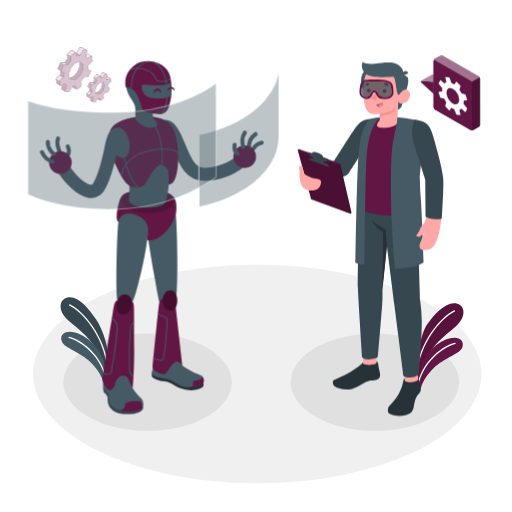
t = 0.00 s
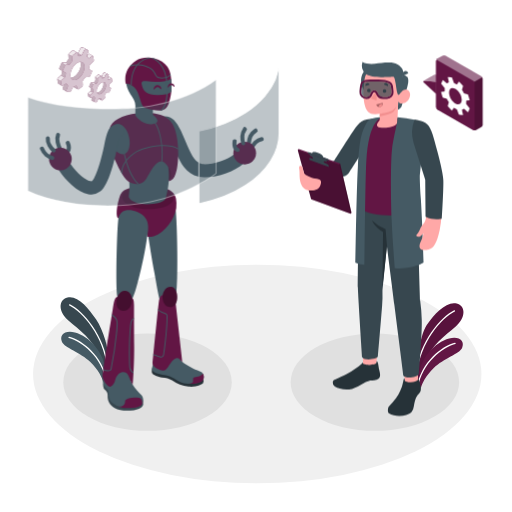
t = 0.26 s
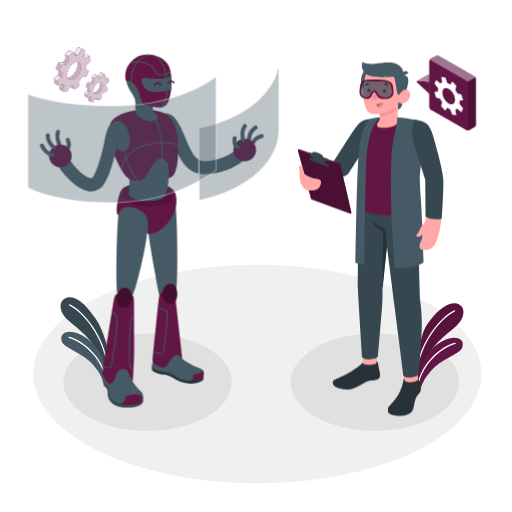
t = 0.49 s
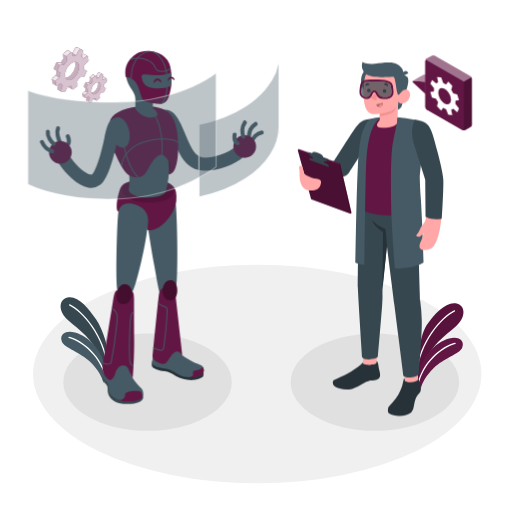
t = 0.75 s
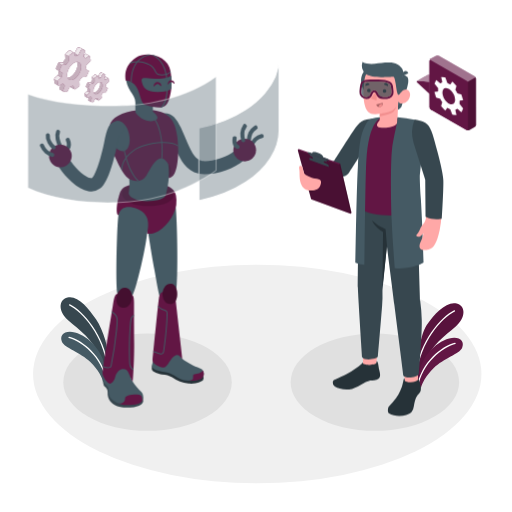
t = 1.01 s
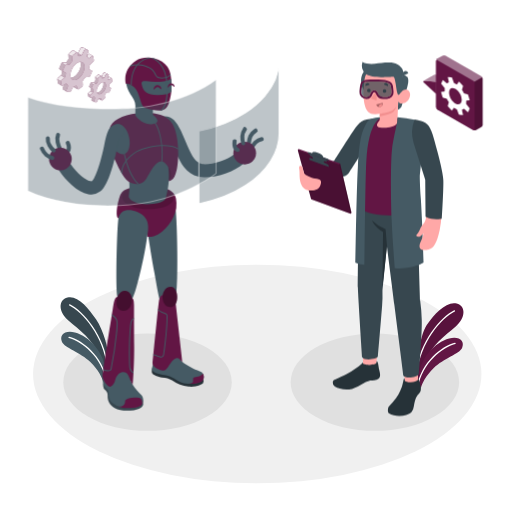
t = 1.24 s

The animated SVG that drew these frames (rendered in a browser with its animation timeline set to each time). Animation: 2 CSS @keyframes rules; one cycle of 1.50 s, repeats indefinitely.

<svg class="animated" id="freepik_stories-robotics" xmlns="http://www.w3.org/2000/svg" viewBox="0 0 500 500" version="1.1" xmlns:xlink="http://www.w3.org/1999/xlink" xmlns:svgjs="http://svgjs.com/svgjs"><style>svg#freepik_stories-robotics:not(.animated) .animable {opacity: 0;}svg#freepik_stories-robotics.animated #freepik--Gears--inject-140 {animation: 1.5s Infinite  linear shake;animation-delay: 0s;}svg#freepik_stories-robotics.animated #freepik--Robot--inject-140 {animation: 1.5s Infinite  linear floating;animation-delay: 0s;}svg#freepik_stories-robotics.animated #freepik--speech-bubble--inject-140 {animation: 1.5s Infinite  linear shake;animation-delay: 0s;}            @keyframes shake {                10%, 90% {                    transform: translate3d(-1px, 0, 0);                  }                  20%, 80% {                    transform: translate3d(2px, 0, 0);                  }                  30%, 50%, 70% {                    transform: translate3d(-4px, 0, 0);                  }                  40%, 60% {                    transform: translate3d(4px, 0, 0);                  }            }                    @keyframes floating {                0% {                    opacity: 1;                    transform: translateY(0px);                }                50% {                    transform: translateY(-10px);                }                100% {                    opacity: 1;                    transform: translateY(0px);                }            }        </style><g id="freepik--Floor--inject-140" class="animable" style="transform-origin: 251.22px 365.22px;"><ellipse id="freepik--floor--inject-140" cx="251.22" cy="365.22" rx="218.93" ry="106.7" style="fill: rgb(240, 240, 240); transform-origin: 251.22px 365.22px;" class="animable"></ellipse></g><g id="freepik--Shadows--inject-140" class="animable" style="transform-origin: 255.085px 373.24px;"><ellipse id="freepik--Shadow--inject-140" cx="144.07" cy="373.24" rx="82.26" ry="47.49" style="fill: rgb(224, 224, 224); transform-origin: 144.07px 373.24px;" class="animable"></ellipse><ellipse id="freepik--shadow--inject-140" cx="366.1" cy="373.24" rx="82.26" ry="47.49" style="fill: rgb(224, 224, 224); transform-origin: 366.1px 373.24px;" class="animable"></ellipse></g><g id="freepik--Plants--inject-140" class="animable" style="transform-origin: 255.908px 334.915px;"><g id="freepik--plants--inject-140" class="animable" style="transform-origin: 429.495px 337.867px;"><path d="M407.23,367.36c-.71-8.14,2-38.56,9.52-49.87s19.42-23.5,29.14-21.1c9.05,2.23,9.11,13.84-.88,22.42S419.83,338.39,416.3,352l-8.8,23Z" style="fill: #621644; transform-origin: 429.857px 335.542px;" id="el8gc0noi28l8" class="animable"></path><g id="elw2fq999xy0h"><path d="M407.23,367.36c-.71-8.14,2-38.56,9.52-49.87s19.42-23.5,29.14-21.1c9.05,2.23,9.11,13.84-.88,22.42S419.83,338.39,416.3,352l-8.8,23Z" style="opacity: 0.1; transform-origin: 429.857px 335.542px;" class="animable" id="ele5ldkxwtrc"></path></g><path d="M407.09,363.69a.61.61,0,0,0,.5-.53c3-28.27,23.5-52.83,36.52-59a.59.59,0,1,0-.51-1.07c-13.26,6.29-34.15,31.26-37.2,60a.59.59,0,0,0,.53.65Z" style="fill: rgb(255, 255, 255); transform-origin: 425.424px 333.385px;" id="ellm9u2po17d9" class="animable"></path><path d="M410.92,379.65c.9-4.69,4.68-12.66,12.62-20.31,9.73-9.36,25.26-13.92,27.71-19.55,2.94-6.76-2.59-11.81-12.66-9.23-13.54,3.46-29.32,19.21-30.35,40.57Z" style="fill: #621644; transform-origin: 430.139px 354.762px;" id="el52n51l8frwe" class="animable"></path><path d="M408.51,375a.58.58,0,0,0,.47-.43c6.44-24.56,27.26-36.8,35.58-38.63a.6.6,0,0,0,.45-.71.58.58,0,0,0-.71-.45c-9.2,2-29.91,14.42-36.47,39.48a.59.59,0,0,0,.42.73A.57.57,0,0,0,408.51,375Z" style="fill: rgb(255, 255, 255); transform-origin: 426.416px 354.887px;" id="ellv49l0ltzfl" class="animable"></path></g><g id="freepik--plants--inject-140" class="animable" style="transform-origin: 82.356px 331.975px;"><path d="M105.42,349c.71-8.14-4.13-25.85-11.65-37.16s-18.12-23.76-27.84-21.36c-9.05,2.23-9.12,13.84.88,22.42s25.17,19.58,28.7,33.2l8.81,23Z" style="fill: rgb(55, 71, 79); transform-origin: 82.356px 329.64px;" id="elmll3gssj3o" class="animable"></path><path d="M104.72,357.81a.61.61,0,0,1-.49-.53c-3-28.27-23.51-52.83-36.53-59a.59.59,0,0,1-.28-.79.58.58,0,0,1,.79-.28c13.27,6.29,34.15,31.26,37.21,60a.6.6,0,0,1-.53.65Z" style="fill: rgb(255, 255, 255); transform-origin: 86.3919px 327.504px;" id="elrgje63dy3l" class="animable"></path><path d="M100.9,373.77c-.91-4.69-4.68-12.66-12.63-20.31C78.54,344.1,63,339.54,60.56,333.91c-2.93-6.76,2.6-11.81,12.67-9.23,13.53,3.46,29.31,19.21,30.35,40.57Z" style="fill: rgb(69, 90, 100); transform-origin: 81.6786px 348.882px;" id="el1t8e1fkc2af" class="animable"></path><path d="M103.31,369.14a.58.58,0,0,1-.48-.43c-6.43-24.56-27.25-36.79-35.57-38.63a.6.6,0,0,1-.46-.71.58.58,0,0,1,.71-.45c9.2,2,29.91,14.42,36.48,39.48a.6.6,0,0,1-.43.73A.53.53,0,0,1,103.31,369.14Z" style="fill: rgb(255, 255, 255); transform-origin: 85.398px 349.027px;" id="el8synaunrllc" class="animable"></path></g></g><g id="freepik--Gears--inject-140" class="animable" style="transform-origin: 81.5354px 73.2424px;"><g id="freepik--gears--inject-140" class="animable" style="transform-origin: 81.5354px 73.2424px;"><path d="M105.33,75.13h0a.41.41,0,0,0-.42,0l-.88.58-.19.52a1,1,0,0,0,.23,1,3.72,3.72,0,0,1,.4.49.59.59,0,0,0,.82.18l2-1.34a.39.39,0,0,1,.42,0Zm-3.14,7.5a2.49,2.49,0,0,0-2.71-2.37,4,4,0,0,1,.28,1c.45,2.62-1.21,6.34-3.71,8.3a4.94,4.94,0,0,1-2.61,1.17c.81,1.76,2.89,1.93,5,.23C101,89,102.64,85.25,102.19,82.63Zm0-11.21h0a.44.44,0,0,0-.16-.06L100.53,71a.84.84,0,0,0-.87.4l-1.45,2.76a1.11,1.11,0,0,1-.32.37h0a1.38,1.38,0,0,1-.25.17l.45,1.5a.52.52,0,0,0,.73.33,7.5,7.5,0,0,1,1-.31,1.64,1.64,0,0,0,.54-.28,1.18,1.18,0,0,0,.33-.38l1.45-2.76a.84.84,0,0,1,.87-.4l1.54.35.15,0ZM97.9,98.12a.45.45,0,0,1-.15-.24l-.52-1.73a.52.52,0,0,0-.72-.33,6.18,6.18,0,0,1-1,.31,1.3,1.3,0,0,0-.3.13l.07.22a.44.44,0,0,0,.2.27h0ZM95,72.81a.47.47,0,0,0-.17,0,.42.42,0,0,0-.28.11l-2.31,1.81a.76.76,0,0,0-.09.09l-.06.06a1.46,1.46,0,0,0-.2.37l0,.09h0a1,1,0,0,0-.06.37l.14,2.19a1.74,1.74,0,0,1-.36,1.06c-.38.46-.73.93-1.07,1.42a1.13,1.13,0,0,1-.51.39.76.76,0,0,1-.2.06l-.1,0h-.13L88,80.74h-.16l-.11,0h0l-.12,0a1.07,1.07,0,0,0-.21.13.9.9,0,0,0-.24.31L85.8,84.39a.59.59,0,0,0,.23.75l1.65,1a.71.71,0,0,1,0,.43A13.24,13.24,0,0,0,87.46,88a1.86,1.86,0,0,1-.5,1l0,0-2,1.85-.09.11v0a.42.42,0,0,0-.09.14,1.23,1.23,0,0,0-.15.74L85,94.13a.42.42,0,0,0,.18.3l2.41,1.39a.44.44,0,0,1-.17-.29L87,93.3a1.21,1.21,0,0,1,.34-1l2-1.85,0,0a1.86,1.86,0,0,0,.5-1c.06-.49.15-1,.26-1.49a.73.73,0,0,0-.41-.83l-1.2-.51a.61.61,0,0,1-.31-.79l1.39-3.12a1,1,0,0,1,.24-.31,1,1,0,0,1,.62-.22l1.48.08a1.11,1.11,0,0,0,.43-.09,1.25,1.25,0,0,0,.51-.39c.33-.49.69-1,1.07-1.42a1.73,1.73,0,0,0,.35-1.06l-.13-2.19a1,1,0,0,1,0-.38,1.28,1.28,0,0,1,.39-.6l2.3-1.81a.41.41,0,0,1,.46-.07ZM91.49,96.09a1,1,0,0,0-.24-1,3.88,3.88,0,0,1-.4-.49.6.6,0,0,0-.82-.18l-1.16.76L88,97.51a.5.5,0,0,0,.21.62h0l2.44,1.4a.52.52,0,0,1-.21-.63Z" style="fill: #621644; transform-origin: 96.1662px 85.2585px;" id="elql9x6sx3og" class="animable"></path><g id="elfzv0jj05dhe"><path d="M105.33,75.13h0a.41.41,0,0,0-.42,0l-.88.58-.19.52a1,1,0,0,0,.23,1,3.72,3.72,0,0,1,.4.49.59.59,0,0,0,.82.18l2-1.34a.39.39,0,0,1,.42,0Zm-3.14,7.5a2.49,2.49,0,0,0-2.71-2.37,4,4,0,0,1,.28,1c.45,2.62-1.21,6.34-3.71,8.3a4.94,4.94,0,0,1-2.61,1.17c.81,1.76,2.89,1.93,5,.23C101,89,102.64,85.25,102.19,82.63Zm0-11.21h0a.44.44,0,0,0-.16-.06L100.53,71a.84.84,0,0,0-.87.4l-1.45,2.76a1.11,1.11,0,0,1-.32.37h0a1.38,1.38,0,0,1-.25.17l.45,1.5a.52.52,0,0,0,.73.33,7.5,7.5,0,0,1,1-.31,1.64,1.64,0,0,0,.54-.28,1.18,1.18,0,0,0,.33-.38l1.45-2.76a.84.84,0,0,1,.87-.4l1.54.35.15,0ZM97.9,98.12a.45.45,0,0,1-.15-.24l-.52-1.73a.52.52,0,0,0-.72-.33,6.18,6.18,0,0,1-1,.31,1.3,1.3,0,0,0-.3.13l.07.22a.44.44,0,0,0,.2.27h0ZM95,72.81a.47.47,0,0,0-.17,0,.42.42,0,0,0-.28.11l-2.31,1.81a.76.76,0,0,0-.09.09l-.06.06a1.46,1.46,0,0,0-.2.37l0,.09h0a1,1,0,0,0-.06.37l.14,2.19a1.74,1.74,0,0,1-.36,1.06c-.38.46-.73.93-1.07,1.42a1.13,1.13,0,0,1-.51.39.76.76,0,0,1-.2.06l-.1,0h-.13L88,80.74h-.16l-.11,0h0l-.12,0a1.07,1.07,0,0,0-.21.13.9.9,0,0,0-.24.31L85.8,84.39a.59.59,0,0,0,.23.75l1.65,1a.71.71,0,0,1,0,.43A13.24,13.24,0,0,0,87.46,88a1.86,1.86,0,0,1-.5,1l0,0-2,1.85-.09.11v0a.42.42,0,0,0-.09.14,1.23,1.23,0,0,0-.15.74L85,94.13a.42.42,0,0,0,.18.3l2.41,1.39a.44.44,0,0,1-.17-.29L87,93.3a1.21,1.21,0,0,1,.34-1l2-1.85,0,0a1.86,1.86,0,0,0,.5-1c.06-.49.15-1,.26-1.49a.73.73,0,0,0-.41-.83l-1.2-.51a.61.61,0,0,1-.31-.79l1.39-3.12a1,1,0,0,1,.24-.31,1,1,0,0,1,.62-.22l1.48.08a1.11,1.11,0,0,0,.43-.09,1.25,1.25,0,0,0,.51-.39c.33-.49.69-1,1.07-1.42a1.73,1.73,0,0,0,.35-1.06l-.13-2.19a1,1,0,0,1,0-.38,1.28,1.28,0,0,1,.39-.6l2.3-1.81a.41.41,0,0,1,.46-.07ZM91.49,96.09a1,1,0,0,0-.24-1,3.88,3.88,0,0,1-.4-.49.6.6,0,0,0-.82-.18l-1.16.76L88,97.51a.5.5,0,0,0,.21.62h0l2.44,1.4a.52.52,0,0,1-.21-.63Z" style="fill: rgb(255, 255, 255); opacity: 0.7; transform-origin: 96.1662px 85.2585px;" class="animable" id="elo4rn8rkpy5m"></path></g><g id="elyevrca2w0e"><path d="M105.33,75.13h0a.41.41,0,0,0-.42,0l-.88.58-.19.52a1,1,0,0,0,.23,1,3.72,3.72,0,0,1,.4.49.59.59,0,0,0,.82.18l2-1.34a.39.39,0,0,1,.42,0Zm-3.14,7.5a2.49,2.49,0,0,0-2.71-2.37,4,4,0,0,1,.28,1c.45,2.62-1.21,6.34-3.71,8.3a4.94,4.94,0,0,1-2.61,1.17c.81,1.76,2.89,1.93,5,.23C101,89,102.64,85.25,102.19,82.63Zm0-11.21h0a.44.44,0,0,0-.16-.06L100.53,71a.84.84,0,0,0-.87.4l-1.45,2.76a1.11,1.11,0,0,1-.32.37h0a1.38,1.38,0,0,1-.25.17l.45,1.5a.52.52,0,0,0,.73.33,7.5,7.5,0,0,1,1-.31,1.64,1.64,0,0,0,.54-.28,1.18,1.18,0,0,0,.33-.38l1.45-2.76a.84.84,0,0,1,.87-.4l1.54.35.15,0ZM97.9,98.12a.45.45,0,0,1-.15-.24l-.52-1.73a.52.52,0,0,0-.72-.33,6.18,6.18,0,0,1-1,.31,1.3,1.3,0,0,0-.3.13l.07.22a.44.44,0,0,0,.2.27h0ZM95,72.81a.47.47,0,0,0-.17,0,.42.42,0,0,0-.28.11l-2.31,1.81a.76.76,0,0,0-.09.09l-.06.06a1.46,1.46,0,0,0-.2.37l0,.09h0a1,1,0,0,0-.06.37l.14,2.19a1.74,1.74,0,0,1-.36,1.06c-.38.46-.73.93-1.07,1.42a1.13,1.13,0,0,1-.51.39.76.76,0,0,1-.2.06l-.1,0h-.13L88,80.74h-.16l-.11,0h0l-.12,0a1.07,1.07,0,0,0-.21.13.9.9,0,0,0-.24.31L85.8,84.39a.59.59,0,0,0,.23.75l1.65,1a.71.71,0,0,1,0,.43A13.24,13.24,0,0,0,87.46,88a1.86,1.86,0,0,1-.5,1l0,0-2,1.85-.09.11v0a.42.42,0,0,0-.09.14,1.23,1.23,0,0,0-.15.74L85,94.13a.42.42,0,0,0,.18.3l2.41,1.39a.44.44,0,0,1-.17-.29L87,93.3a1.21,1.21,0,0,1,.34-1l2-1.85,0,0a1.86,1.86,0,0,0,.5-1c.06-.49.15-1,.26-1.49a.73.73,0,0,0-.41-.83l-1.2-.51a.61.61,0,0,1-.31-.79l1.39-3.12a1,1,0,0,1,.24-.31,1,1,0,0,1,.62-.22l1.48.08a1.11,1.11,0,0,0,.43-.09,1.25,1.25,0,0,0,.51-.39c.33-.49.69-1,1.07-1.42a1.73,1.73,0,0,0,.35-1.06l-.13-2.19a1,1,0,0,1,0-.38,1.28,1.28,0,0,1,.39-.6l2.3-1.81a.41.41,0,0,1,.46-.07ZM91.49,96.09a1,1,0,0,0-.24-1,3.88,3.88,0,0,1-.4-.49.6.6,0,0,0-.82-.18l-1.16.76L88,97.51a.5.5,0,0,0,.21.62h0l2.44,1.4a.52.52,0,0,1-.21-.63Z" style="opacity: 0.05; transform-origin: 96.1662px 85.2585px;" class="animable" id="eleky0eb7c9du"></path></g><path d="M89.36,90.44l-2,1.85a1.27,1.27,0,0,0-.32.58L84.6,91.48a1.75,1.75,0,0,1,.12-.32.42.42,0,0,1,.09-.14v0l.09-.11,2-1.85Z" style="fill: #621644; transform-origin: 86.98px 90.965px;" id="el68nf4ih00sp" class="animable"></path><path d="M92.38,82.13a1.11,1.11,0,0,1-.43.09l-1.48-.08a1,1,0,0,0-.62.22L87.43,81a1.07,1.07,0,0,1,.21-.13l.12,0h0l.11,0H88l1.48.08h.13l.1,0a1.52,1.52,0,0,0,.2-.06h0Z" style="fill: #621644; transform-origin: 89.905px 81.615px;" id="eln8a3ww7wz7s" class="animable"></path><path d="M107.75,76.52a.41.41,0,0,0-.42,0l-2,1.35a.59.59,0,0,1-.82-.19,3.17,3.17,0,0,0-.4-.49,1,1,0,0,1-.23-1l.19-.52.88-.58a.39.39,0,0,1,.42,0h0Z" style="fill: #621644; transform-origin: 105.791px 76.4954px;" id="el20sp45f196z" class="animable"></path><path d="M104.65,72.81l-.15,0L103,72.41a.84.84,0,0,0-.87.4l-1.45,2.76a1.18,1.18,0,0,1-.33.38l-2.42-1.41a1.11,1.11,0,0,0,.32-.37l1.45-2.76a.84.84,0,0,1,.87-.4l1.54.35a.44.44,0,0,1,.16.06h0Z" style="fill: #621644; transform-origin: 101.29px 73.4735px;" id="elpbq5bjmt0kk" class="animable"></path><path d="M97.38,74.21a.41.41,0,0,0-.46.07l-2.3,1.81a1.28,1.28,0,0,0-.39.6L91.81,75.3l0-.09a1.46,1.46,0,0,1,.2-.37l.06-.06a.76.76,0,0,1,.09-.09l2.31-1.81a.42.42,0,0,1,.28-.11.47.47,0,0,1,.17,0Z" style="fill: #621644; transform-origin: 94.595px 74.7261px;" id="elu5cn68e7hwf" class="animable"></path><g id="elxnou9shgkwe"><path d="M89.36,90.44l-2,1.85a1.27,1.27,0,0,0-.32.58L84.6,91.48a1.75,1.75,0,0,1,.12-.32.42.42,0,0,1,.09-.14v0l.09-.11,2-1.85Z" style="fill: rgb(255, 255, 255); opacity: 0.9; transform-origin: 86.98px 90.965px;" class="animable" id="elkfjetxn8er"></path></g><g id="elzpzpbqxkzqs"><path d="M92.38,82.13a1.11,1.11,0,0,1-.43.09l-1.48-.08a1,1,0,0,0-.62.22L87.43,81a1.07,1.07,0,0,1,.21-.13l.12,0h0l.11,0H88l1.48.08h.13l.1,0a1.52,1.52,0,0,0,.2-.06h0Z" style="fill: rgb(255, 255, 255); opacity: 0.9; transform-origin: 89.905px 81.615px;" class="animable" id="eltwkxanvdjj"></path></g><g id="elrks3cb1wl9"><path d="M107.75,76.52a.41.41,0,0,0-.42,0l-2,1.35a.59.59,0,0,1-.82-.19,3.17,3.17,0,0,0-.4-.49,1,1,0,0,1-.23-1l.19-.52.88-.58a.39.39,0,0,1,.42,0h0Z" style="fill: rgb(255, 255, 255); opacity: 0.9; transform-origin: 105.791px 76.4954px;" class="animable" id="eledyc4vteui5"></path></g><g id="el9gzsja9t6wi"><path d="M104.65,72.81l-.15,0L103,72.41a.84.84,0,0,0-.87.4l-1.45,2.76a1.18,1.18,0,0,1-.33.38l-2.42-1.41a1.11,1.11,0,0,0,.32-.37l1.45-2.76a.84.84,0,0,1,.87-.4l1.54.35a.44.44,0,0,1,.16.06h0Z" style="fill: rgb(255, 255, 255); opacity: 0.9; transform-origin: 101.29px 73.4735px;" class="animable" id="elwll44q6kfg"></path></g><g id="el3ilcd8z33fe"><path d="M97.38,74.21a.41.41,0,0,0-.46.07l-2.3,1.81a1.28,1.28,0,0,0-.39.6L91.81,75.3l0-.09a1.46,1.46,0,0,1,.2-.37l.06-.06a.76.76,0,0,1,.09-.09l2.31-1.81a.42.42,0,0,1,.28-.11.47.47,0,0,1,.17,0Z" style="fill: rgb(255, 255, 255); opacity: 0.9; transform-origin: 94.595px 74.7261px;" class="animable" id="elrlrta33fhuc"></path></g><path d="M108.33,79.06l-.39-2.22a.37.37,0,0,0-.61-.27l-2,1.35a.6.6,0,0,1-.82-.19,4.66,4.66,0,0,0-.39-.49,1,1,0,0,1-.24-1l1-2.81a.52.52,0,0,0-.38-.7L103,72.41a.83.83,0,0,0-.87.41l-1.45,2.75a1.48,1.48,0,0,1-.87.66,7.5,7.5,0,0,0-1,.31.52.52,0,0,1-.73-.33l-.52-1.73a.38.38,0,0,0-.65-.2l-2.3,1.81a1.28,1.28,0,0,0-.44,1l.14,2.19A1.74,1.74,0,0,1,94,80.32c-.38.46-.74.93-1.07,1.42a1.21,1.21,0,0,1-.94.48l-1.48-.08a1,1,0,0,0-.85.53l-1.4,3.12a.61.61,0,0,0,.31.79l1.2.51a.73.73,0,0,1,.41.83c-.11.5-.2,1-.26,1.49a1.85,1.85,0,0,1-.49,1l-2,1.88a1.22,1.22,0,0,0-.34,1l.38,2.23a.37.37,0,0,0,.61.26l2-1.34a.6.6,0,0,1,.82.18,5,5,0,0,0,.4.49,1,1,0,0,1,.24,1l-1,2.82a.51.51,0,0,0,.38.7l1.54.34a.83.83,0,0,0,.87-.4l1.45-2.76a1.51,1.51,0,0,1,.87-.65,8.17,8.17,0,0,0,1-.32.52.52,0,0,1,.72.33l.52,1.73a.39.39,0,0,0,.65.21l2.31-1.82a1.28,1.28,0,0,0,.44-1L101,93.1a1.72,1.72,0,0,1,.36-1.06,17,17,0,0,0,1.07-1.42,1.19,1.19,0,0,1,.94-.47l1.48.07a1,1,0,0,0,.85-.52l1.39-3.12a.59.59,0,0,0-.31-.79l-1.19-.51a.76.76,0,0,1-.42-.83,13.3,13.3,0,0,0,.26-1.49,1.83,1.83,0,0,1,.5-1l2-1.88A1.26,1.26,0,0,0,108.33,79.06ZM98.48,90.93c-2.5,2-4.89,1.43-5.34-1.19s1.21-6.34,3.7-8.31,4.89-1.43,5.35,1.2S101,89,98.48,90.93Z" style="fill: #621644; transform-origin: 97.7074px 86.1905px;" id="el0ij8rgi9l1me" class="animable"></path><g id="elr3edjeu7k4q"><path d="M108.33,79.06l-.39-2.22a.37.37,0,0,0-.61-.27l-2,1.35a.6.6,0,0,1-.82-.19,4.66,4.66,0,0,0-.39-.49,1,1,0,0,1-.24-1l1-2.81a.52.52,0,0,0-.38-.7L103,72.41a.83.83,0,0,0-.87.41l-1.45,2.75a1.48,1.48,0,0,1-.87.66,7.5,7.5,0,0,0-1,.31.52.52,0,0,1-.73-.33l-.52-1.73a.38.38,0,0,0-.65-.2l-2.3,1.81a1.28,1.28,0,0,0-.44,1l.14,2.19A1.74,1.74,0,0,1,94,80.32c-.38.46-.74.93-1.07,1.42a1.21,1.21,0,0,1-.94.48l-1.48-.08a1,1,0,0,0-.85.53l-1.4,3.12a.61.61,0,0,0,.31.79l1.2.51a.73.73,0,0,1,.41.83c-.11.5-.2,1-.26,1.49a1.85,1.85,0,0,1-.49,1l-2,1.88a1.22,1.22,0,0,0-.34,1l.38,2.23a.37.37,0,0,0,.61.26l2-1.34a.6.6,0,0,1,.82.18,5,5,0,0,0,.4.49,1,1,0,0,1,.24,1l-1,2.82a.51.51,0,0,0,.38.7l1.54.34a.83.83,0,0,0,.87-.4l1.45-2.76a1.51,1.51,0,0,1,.87-.65,8.17,8.17,0,0,0,1-.32.52.52,0,0,1,.72.33l.52,1.73a.39.39,0,0,0,.65.21l2.31-1.82a1.28,1.28,0,0,0,.44-1L101,93.1a1.72,1.72,0,0,1,.36-1.06,17,17,0,0,0,1.07-1.42,1.19,1.19,0,0,1,.94-.47l1.48.07a1,1,0,0,0,.85-.52l1.39-3.12a.59.59,0,0,0-.31-.79l-1.19-.51a.76.76,0,0,1-.42-.83,13.3,13.3,0,0,0,.26-1.49,1.83,1.83,0,0,1,.5-1l2-1.88A1.26,1.26,0,0,0,108.33,79.06ZM98.48,90.93c-2.5,2-4.89,1.43-5.34-1.19s1.21-6.34,3.7-8.31,4.89-1.43,5.35,1.2S101,89,98.48,90.93Z" style="fill: rgb(255, 255, 255); opacity: 0.75; transform-origin: 97.7074px 86.1905px;" class="animable" id="el9mwtrrtqm6"></path></g><path d="M85.89,52.72h0a.59.59,0,0,0-.63.06l-1.32.87-.29.79A1.5,1.5,0,0,0,84,55.9a6.31,6.31,0,0,1,.6.73.88.88,0,0,0,1.23.27l3.07-2a.61.61,0,0,1,.63-.06ZM81.17,64c-.43-2.49-2-3.73-4.07-3.56a6,6,0,0,1,.42,1.46c.68,3.94-1.82,9.53-5.57,12.49A7.71,7.71,0,0,1,68,76.14c1.23,2.64,4.35,2.89,7.59.34C79.35,73.53,81.85,67.93,81.17,64Zm.07-16.85h0a.75.75,0,0,0-.25-.09l-2.31-.53a1.26,1.26,0,0,0-1.31.61l-2.18,4.15a1.88,1.88,0,0,1-.48.55h0a1.85,1.85,0,0,1-.37.25L75,54.34a.79.79,0,0,0,1.09.5,13.22,13.22,0,0,1,1.43-.47,2.32,2.32,0,0,0,.82-.43,1.68,1.68,0,0,0,.49-.55L81,49.24a1.24,1.24,0,0,1,1.31-.61l2.31.52a.85.85,0,0,1,.24.09ZM74.72,87.28a.63.63,0,0,1-.22-.35l-.78-2.6a.77.77,0,0,0-1.09-.49,10.3,10.3,0,0,1-1.43.46,2.16,2.16,0,0,0-.45.19l.1.34a.75.75,0,0,0,.3.4h0Zm-4.44-38a.43.43,0,0,0-.25-.07.7.7,0,0,0-.43.16l-3.47,2.73-.13.12a.48.48,0,0,0-.09.11,2.35,2.35,0,0,0-.3.54l0,.14h0a1.64,1.64,0,0,0-.09.56l.21,3.3a2.61,2.61,0,0,1-.54,1.59c-.57.68-1.11,1.4-1.61,2.13a1.77,1.77,0,0,1-.77.59,1.71,1.71,0,0,1-.3.09l-.15,0a.65.65,0,0,1-.2,0l-2.22-.11h-.06a.55.55,0,0,0-.18,0,.45.45,0,0,0-.16,0h0l-.18.07a1.45,1.45,0,0,0-.32.2,1.31,1.31,0,0,0-.36.46l-2.1,4.69a.9.9,0,0,0,.36,1.13l2.47,1.43a1.17,1.17,0,0,1,.06.64A19.83,19.83,0,0,0,59,72.08a2.81,2.81,0,0,1-.75,1.52l0,0-3,2.79a.8.8,0,0,0-.15.17l0,0a.67.67,0,0,0-.12.2,1.81,1.81,0,0,0-.23,1.12l.58,3.35a.68.68,0,0,0,.27.45l3.63,2.1a.71.71,0,0,1-.25-.45L58.33,80a1.57,1.57,0,0,1,0-.64,1.69,1.69,0,0,1,.48-.87l3-2.79,0,0a2.84,2.84,0,0,0,.75-1.53,20.64,20.64,0,0,1,.39-2.24,1.12,1.12,0,0,0-.62-1.24l-1.8-.76a.9.9,0,0,1-.47-1.19l2.09-4.7a1.2,1.2,0,0,1,.36-.45,1.37,1.37,0,0,1,.92-.34l2.24.11a1.36,1.36,0,0,0,.64-.13,1.65,1.65,0,0,0,.76-.58c.51-.74,1-1.45,1.61-2.13a2.6,2.6,0,0,0,.54-1.6l-.2-3.29a1.27,1.27,0,0,1,.08-.57,1.86,1.86,0,0,1,.58-.91l3.46-2.72a.61.61,0,0,1,.69-.1Zm-5.2,35a1.52,1.52,0,0,0-.36-1.46,6.07,6.07,0,0,1-.59-.73.89.89,0,0,0-1.24-.28l-1.75,1.15-1.27,3.45a.77.77,0,0,0,.31.94h0l3.66,2.11a.75.75,0,0,1-.31-.94Z" style="fill: #621644; transform-origin: 72.1336px 67.9854px;" id="eljia8lu9af9a" class="animable"></path><g id="elps0winyiq3m"><path d="M85.89,52.72h0a.59.59,0,0,0-.63.06l-1.32.87-.29.79A1.5,1.5,0,0,0,84,55.9a6.31,6.31,0,0,1,.6.73.88.88,0,0,0,1.23.27l3.07-2a.61.61,0,0,1,.63-.06ZM81.17,64c-.43-2.49-2-3.73-4.07-3.56a6,6,0,0,1,.42,1.46c.68,3.94-1.82,9.53-5.57,12.49A7.71,7.71,0,0,1,68,76.14c1.23,2.64,4.35,2.89,7.59.34C79.35,73.53,81.85,67.93,81.17,64Zm.07-16.85h0a.75.75,0,0,0-.25-.09l-2.31-.53a1.26,1.26,0,0,0-1.31.61l-2.18,4.15a1.88,1.88,0,0,1-.48.55h0a1.85,1.85,0,0,1-.37.25L75,54.34a.79.79,0,0,0,1.09.5,13.22,13.22,0,0,1,1.43-.47,2.32,2.32,0,0,0,.82-.43,1.68,1.68,0,0,0,.49-.55L81,49.24a1.24,1.24,0,0,1,1.31-.61l2.31.52a.85.85,0,0,1,.24.09ZM74.72,87.28a.63.63,0,0,1-.22-.35l-.78-2.6a.77.77,0,0,0-1.09-.49,10.3,10.3,0,0,1-1.43.46,2.16,2.16,0,0,0-.45.19l.1.34a.75.75,0,0,0,.3.4h0Zm-4.44-38a.43.43,0,0,0-.25-.07.7.7,0,0,0-.43.16l-3.47,2.73-.13.12a.48.48,0,0,0-.09.11,2.35,2.35,0,0,0-.3.54l0,.14h0a1.64,1.64,0,0,0-.09.56l.21,3.3a2.61,2.61,0,0,1-.54,1.59c-.57.68-1.11,1.4-1.61,2.13a1.77,1.77,0,0,1-.77.59,1.71,1.71,0,0,1-.3.09l-.15,0a.65.65,0,0,1-.2,0l-2.22-.11h-.06a.55.55,0,0,0-.18,0,.45.45,0,0,0-.16,0h0l-.18.07a1.45,1.45,0,0,0-.32.2,1.31,1.31,0,0,0-.36.46l-2.1,4.69a.9.9,0,0,0,.36,1.13l2.47,1.43a1.17,1.17,0,0,1,.06.64A19.83,19.83,0,0,0,59,72.08a2.81,2.81,0,0,1-.75,1.52l0,0-3,2.79a.8.8,0,0,0-.15.17l0,0a.67.67,0,0,0-.12.2,1.81,1.81,0,0,0-.23,1.12l.58,3.35a.68.68,0,0,0,.27.45l3.63,2.1a.71.71,0,0,1-.25-.45L58.33,80a1.57,1.57,0,0,1,0-.64,1.69,1.69,0,0,1,.48-.87l3-2.79,0,0a2.84,2.84,0,0,0,.75-1.53,20.64,20.64,0,0,1,.39-2.24,1.12,1.12,0,0,0-.62-1.24l-1.8-.76a.9.9,0,0,1-.47-1.19l2.09-4.7a1.2,1.2,0,0,1,.36-.45,1.37,1.37,0,0,1,.92-.34l2.24.11a1.36,1.36,0,0,0,.64-.13,1.65,1.65,0,0,0,.76-.58c.51-.74,1-1.45,1.61-2.13a2.6,2.6,0,0,0,.54-1.6l-.2-3.29a1.27,1.27,0,0,1,.08-.57,1.86,1.86,0,0,1,.58-.91l3.46-2.72a.61.61,0,0,1,.69-.1Zm-5.2,35a1.52,1.52,0,0,0-.36-1.46,6.07,6.07,0,0,1-.59-.73.89.89,0,0,0-1.24-.28l-1.75,1.15-1.27,3.45a.77.77,0,0,0,.31.94h0l3.66,2.11a.75.75,0,0,1-.31-.94Z" style="fill: rgb(255, 255, 255); opacity: 0.7; transform-origin: 72.1336px 67.9854px;" class="animable" id="elr45sby7y0q"></path></g><g id="eldunerkogbja"><path d="M85.89,52.72h0a.59.59,0,0,0-.63.06l-1.32.87-.29.79A1.5,1.5,0,0,0,84,55.9a6.31,6.31,0,0,1,.6.73.88.88,0,0,0,1.23.27l3.07-2a.61.61,0,0,1,.63-.06ZM81.17,64c-.43-2.49-2-3.73-4.07-3.56a6,6,0,0,1,.42,1.46c.68,3.94-1.82,9.53-5.57,12.49A7.71,7.71,0,0,1,68,76.14c1.23,2.64,4.35,2.89,7.59.34C79.35,73.53,81.85,67.93,81.17,64Zm.07-16.85h0a.75.75,0,0,0-.25-.09l-2.31-.53a1.26,1.26,0,0,0-1.31.61l-2.18,4.15a1.88,1.88,0,0,1-.48.55h0a1.85,1.85,0,0,1-.37.25L75,54.34a.79.79,0,0,0,1.09.5,13.22,13.22,0,0,1,1.43-.47,2.32,2.32,0,0,0,.82-.43,1.68,1.68,0,0,0,.49-.55L81,49.24a1.24,1.24,0,0,1,1.31-.61l2.31.52a.85.85,0,0,1,.24.09ZM74.72,87.28a.63.63,0,0,1-.22-.35l-.78-2.6a.77.77,0,0,0-1.09-.49,10.3,10.3,0,0,1-1.43.46,2.16,2.16,0,0,0-.45.19l.1.34a.75.75,0,0,0,.3.4h0Zm-4.44-38a.43.43,0,0,0-.25-.07.7.7,0,0,0-.43.16l-3.47,2.73-.13.12a.48.48,0,0,0-.09.11,2.35,2.35,0,0,0-.3.54l0,.14h0a1.64,1.64,0,0,0-.09.56l.21,3.3a2.61,2.61,0,0,1-.54,1.59c-.57.68-1.11,1.4-1.61,2.13a1.77,1.77,0,0,1-.77.59,1.71,1.71,0,0,1-.3.09l-.15,0a.65.65,0,0,1-.2,0l-2.22-.11h-.06a.55.55,0,0,0-.18,0,.45.45,0,0,0-.16,0h0l-.18.07a1.45,1.45,0,0,0-.32.2,1.31,1.31,0,0,0-.36.46l-2.1,4.69a.9.9,0,0,0,.36,1.13l2.47,1.43a1.17,1.17,0,0,1,.06.64A19.83,19.83,0,0,0,59,72.08a2.81,2.81,0,0,1-.75,1.52l0,0-3,2.79a.8.8,0,0,0-.15.17l0,0a.67.67,0,0,0-.12.2,1.81,1.81,0,0,0-.23,1.12l.58,3.35a.68.68,0,0,0,.27.45l3.63,2.1a.71.71,0,0,1-.25-.45L58.33,80a1.57,1.57,0,0,1,0-.64,1.69,1.69,0,0,1,.48-.87l3-2.79,0,0a2.84,2.84,0,0,0,.75-1.53,20.64,20.64,0,0,1,.39-2.24,1.12,1.12,0,0,0-.62-1.24l-1.8-.76a.9.9,0,0,1-.47-1.19l2.09-4.7a1.2,1.2,0,0,1,.36-.45,1.37,1.37,0,0,1,.92-.34l2.24.11a1.36,1.36,0,0,0,.64-.13,1.65,1.65,0,0,0,.76-.58c.51-.74,1-1.45,1.61-2.13a2.6,2.6,0,0,0,.54-1.6l-.2-3.29a1.27,1.27,0,0,1,.08-.57,1.86,1.86,0,0,1,.58-.91l3.46-2.72a.61.61,0,0,1,.69-.1Zm-5.2,35a1.52,1.52,0,0,0-.36-1.46,6.07,6.07,0,0,1-.59-.73.89.89,0,0,0-1.24-.28l-1.75,1.15-1.27,3.45a.77.77,0,0,0,.31.94h0l3.66,2.11a.75.75,0,0,1-.31-.94Z" style="opacity: 0.05; transform-origin: 72.1336px 67.9854px;" class="animable" id="elltbfqucgarm"></path></g><path d="M61.88,75.74l-3,2.79a1.69,1.69,0,0,0-.48.87l-3.64-2.1a2,2,0,0,1,.18-.48.67.67,0,0,1,.12-.2l0,0a.8.8,0,0,1,.15-.17l3-2.79Z" style="fill: #621644; transform-origin: 58.32px 76.53px;" id="el7xtszkqiet" class="animable"></path><path d="M66.42,63.24a1.36,1.36,0,0,1-.64.13l-2.24-.11a1.37,1.37,0,0,0-.92.34L59,61.49a1.45,1.45,0,0,1,.32-.2l.18-.07h0a.45.45,0,0,1,.16,0,.55.55,0,0,1,.18,0h.06l2.22.11a.65.65,0,0,0,.2,0l.15,0a1.66,1.66,0,0,0,.29-.1h0Z" style="fill: #621644; transform-origin: 62.71px 62.4063px;" id="elaty9f69lm4b" class="animable"></path><path d="M89.53,54.81a.6.6,0,0,0-.62.08l-3.07,2a.9.9,0,0,1-1.23-.28,6.25,6.25,0,0,0-.6-.74,1.49,1.49,0,0,1-.36-1.46l.29-.78,1.32-.87a.59.59,0,0,1,.63-.06h0Z" style="fill: #621644; transform-origin: 86.5595px 54.8299px;" id="eliq4ls2hk3" class="animable"></path><path d="M84.88,49.24a.85.85,0,0,0-.24-.09l-2.31-.52a1.24,1.24,0,0,0-1.31.61l-2.18,4.15a1.68,1.68,0,0,1-.49.55l-3.64-2.11a1.88,1.88,0,0,0,.48-.55l2.18-4.15a1.26,1.26,0,0,1,1.31-.61l2.31.53a.75.75,0,0,1,.25.09h0Z" style="fill: #621644; transform-origin: 79.795px 50.2204px;" id="elxag011fo1wb" class="animable"></path><path d="M73.94,51.34a.61.61,0,0,0-.69.1l-3.46,2.72a1.86,1.86,0,0,0-.58.91L65.56,53l0-.14a2.35,2.35,0,0,1,.3-.54.48.48,0,0,1,.09-.11l.13-.12,3.47-2.73a.7.7,0,0,1,.43-.16.43.43,0,0,1,.25.07Z" style="fill: #621644; transform-origin: 69.75px 52.1349px;" id="el1rucstavez2" class="animable"></path><g id="elhenw4tkgj1e"><path d="M61.88,75.74l-3,2.79a1.69,1.69,0,0,0-.48.87l-3.64-2.1a2,2,0,0,1,.18-.48.67.67,0,0,1,.12-.2l0,0a.8.8,0,0,1,.15-.17l3-2.79Z" style="fill: rgb(255, 255, 255); opacity: 0.9; transform-origin: 58.32px 76.53px;" class="animable" id="elqy79r09rdhc"></path></g><g id="elenu4z8melom"><path d="M66.42,63.24a1.36,1.36,0,0,1-.64.13l-2.24-.11a1.37,1.37,0,0,0-.92.34L59,61.49a1.45,1.45,0,0,1,.32-.2l.18-.07h0a.45.45,0,0,1,.16,0,.55.55,0,0,1,.18,0h.06l2.22.11a.65.65,0,0,0,.2,0l.15,0a1.66,1.66,0,0,0,.29-.1h0Z" style="fill: rgb(255, 255, 255); opacity: 0.9; transform-origin: 62.71px 62.4063px;" class="animable" id="el67zh7nk946"></path></g><g id="elney2i03tk4"><path d="M89.53,54.81a.6.6,0,0,0-.62.08l-3.07,2a.9.9,0,0,1-1.23-.28,6.25,6.25,0,0,0-.6-.74,1.49,1.49,0,0,1-.36-1.46l.29-.78,1.32-.87a.59.59,0,0,1,.63-.06h0Z" style="fill: rgb(255, 255, 255); opacity: 0.9; transform-origin: 86.5595px 54.8299px;" class="animable" id="el9kh7wh6rzhm"></path></g><g id="elzvwdufil15c"><path d="M84.88,49.24a.85.85,0,0,0-.24-.09l-2.31-.52a1.24,1.24,0,0,0-1.31.61l-2.18,4.15a1.68,1.68,0,0,1-.49.55l-3.64-2.11a1.88,1.88,0,0,0,.48-.55l2.18-4.15a1.26,1.26,0,0,1,1.31-.61l2.31.53a.75.75,0,0,1,.25.09h0Z" style="fill: rgb(255, 255, 255); opacity: 0.9; transform-origin: 79.795px 50.2204px;" class="animable" id="eln1xoarz03gs"></path></g><g id="elruh82qhvuqi"><path d="M73.94,51.34a.61.61,0,0,0-.69.1l-3.46,2.72a1.86,1.86,0,0,0-.58.91L65.56,53l0-.14a2.35,2.35,0,0,1,.3-.54.48.48,0,0,1,.09-.11l.13-.12,3.47-2.73a.7.7,0,0,1,.43-.16.43.43,0,0,1,.25.07Z" style="fill: rgb(255, 255, 255); opacity: 0.9; transform-origin: 69.75px 52.1349px;" class="animable" id="el308m7f2mpzw"></path></g><path d="M90.4,58.63l-.58-3.35a.55.55,0,0,0-.91-.39l-3.07,2a.9.9,0,0,1-1.23-.28,6.31,6.31,0,0,0-.6-.73,1.54,1.54,0,0,1-.36-1.47l1.57-4.23a.78.78,0,0,0-.58-1.05l-2.31-.52a1.24,1.24,0,0,0-1.31.61l-2.18,4.14a2.22,2.22,0,0,1-1.31,1,11.79,11.79,0,0,0-1.42.47.79.79,0,0,1-1.1-.5l-.78-2.59a.58.58,0,0,0-1-.31l-3.46,2.72a1.93,1.93,0,0,0-.66,1.47l.2,3.3a2.6,2.6,0,0,1-.54,1.6c-.56.68-1.1,1.39-1.61,2.13a1.77,1.77,0,0,1-1.41.71l-2.22-.11a1.43,1.43,0,0,0-1.28.79l-2.1,4.7a.89.89,0,0,0,.47,1.18l1.8.77a1.12,1.12,0,0,1,.62,1.24,18.47,18.47,0,0,0-.39,2.24,2.84,2.84,0,0,1-.75,1.53l-3.07,2.82A1.88,1.88,0,0,0,58.33,80l.58,3.35a.55.55,0,0,0,.91.4l3.07-2a.89.89,0,0,1,1.23.28,7.29,7.29,0,0,0,.6.73,1.49,1.49,0,0,1,.36,1.46l-1.56,4.23a.77.77,0,0,0,.57,1.06L66.4,90a1.25,1.25,0,0,0,1.31-.6l2.18-4.15a2.33,2.33,0,0,1,1.31-1,9.54,9.54,0,0,0,1.43-.47.78.78,0,0,1,1.09.5l.78,2.6a.58.58,0,0,0,1,.31L79,84.51A2,2,0,0,0,79.61,83l-.21-3.3a2.61,2.61,0,0,1,.54-1.59c.57-.68,1.1-1.39,1.61-2.13A1.79,1.79,0,0,1,83,75.3l2.23.11a1.42,1.42,0,0,0,1.28-.78l2.09-4.7a.89.89,0,0,0-.46-1.19L86.3,68a1.1,1.1,0,0,1-.62-1.24,19.78,19.78,0,0,0,.38-2.24A2.81,2.81,0,0,1,86.81,63l3.08-2.82A1.85,1.85,0,0,0,90.4,58.63ZM75.6,76.48c-3.76,3-7.36,2.15-8-1.79s1.82-9.54,5.58-12.5,7.35-2.15,8,1.8S79.35,73.53,75.6,76.48Z" style="fill: #621644; transform-origin: 74.369px 69.3049px;" id="elvhfuyniiouc" class="animable"></path><g id="elw48jaw9ujt"><path d="M90.4,58.63l-.58-3.35a.55.55,0,0,0-.91-.39l-3.07,2a.9.9,0,0,1-1.23-.28,6.31,6.31,0,0,0-.6-.73,1.54,1.54,0,0,1-.36-1.47l1.57-4.23a.78.78,0,0,0-.58-1.05l-2.31-.52a1.24,1.24,0,0,0-1.31.61l-2.18,4.14a2.22,2.22,0,0,1-1.31,1,11.79,11.79,0,0,0-1.42.47.79.79,0,0,1-1.1-.5l-.78-2.59a.58.58,0,0,0-1-.31l-3.46,2.72a1.93,1.93,0,0,0-.66,1.47l.2,3.3a2.6,2.6,0,0,1-.54,1.6c-.56.68-1.1,1.39-1.61,2.13a1.77,1.77,0,0,1-1.41.71l-2.22-.11a1.43,1.43,0,0,0-1.28.79l-2.1,4.7a.89.89,0,0,0,.47,1.18l1.8.77a1.12,1.12,0,0,1,.62,1.24,18.47,18.47,0,0,0-.39,2.24,2.84,2.84,0,0,1-.75,1.53l-3.07,2.82A1.88,1.88,0,0,0,58.33,80l.58,3.35a.55.55,0,0,0,.91.4l3.07-2a.89.89,0,0,1,1.23.28,7.29,7.29,0,0,0,.6.73,1.49,1.49,0,0,1,.36,1.46l-1.56,4.23a.77.77,0,0,0,.57,1.06L66.4,90a1.25,1.25,0,0,0,1.31-.6l2.18-4.15a2.33,2.33,0,0,1,1.31-1,9.54,9.54,0,0,0,1.43-.47.78.78,0,0,1,1.09.5l.78,2.6a.58.58,0,0,0,1,.31L79,84.51A2,2,0,0,0,79.61,83l-.21-3.3a2.61,2.61,0,0,1,.54-1.59c.57-.68,1.1-1.39,1.61-2.13A1.79,1.79,0,0,1,83,75.3l2.23.11a1.42,1.42,0,0,0,1.28-.78l2.09-4.7a.89.89,0,0,0-.46-1.19L86.3,68a1.1,1.1,0,0,1-.62-1.24,19.78,19.78,0,0,0,.38-2.24A2.81,2.81,0,0,1,86.81,63l3.08-2.82A1.85,1.85,0,0,0,90.4,58.63ZM75.6,76.48c-3.76,3-7.36,2.15-8-1.79s1.82-9.54,5.58-12.5,7.35-2.15,8,1.8S79.35,73.53,75.6,76.48Z" style="fill: rgb(255, 255, 255); opacity: 0.75; transform-origin: 74.369px 69.3049px;" class="animable" id="el6brvnxum44k"></path></g></g></g><g id="freepik--Robot--inject-140" class="animable" style="transform-origin: 149.92px 232.088px;"><g id="freepik--robot--inject-140" class="animable" style="transform-origin: 148.272px 232.088px;"><path d="M171.11,203.84c1.89,13.91,2.41,58.81,1.82,71.51s-.06,22.62-7,23.78c-2.56.42-8.5.4-9.74-2.34-1.49-3.3-3.83-18.5-5.51-27.42-3.11-16.56-7.3-44.05-7.3-44.05S152.49,206.52,171.11,203.84Z" style="fill: rgb(69, 90, 100); transform-origin: 158.27px 251.585px;" id="el2ms4djzcm45" class="animable"></path><path d="M198.59,373.85a5.2,5.2,0,0,1-.33,3.78c-.56,1.09-6.44,4.18-14.22,3.42a32.61,32.61,0,0,1-16-6.11c-2.91-2.06-6-2.52-9.85-2.86s-8.87-2.41-9.66-4.24.27-4.91.27-4.91Z" style="fill: rgb(38, 50, 56); transform-origin: 173.52px 372.049px;" id="elxmhvmy3ids" class="animable"></path><path d="M169.31,352.57a9.88,9.88,0,0,1,2.09-.54,5.58,5.58,0,0,1,2.54.14c2.17.72,2.45,3.23,4,4.62a21,21,0,0,0,4.64,3.29c2.51,1.44,3.34,2,5.93,3.23s6.19,2.13,8.24,3.6c3,2.16,3.24,7.35-.3,9.29-3.06,1.68-11,3.36-19.26.76-4.49-1.42-9.36-6.4-15.28-7-3.77-.41-10.87-1.68-13.21-4.62-.77-1.15-.06-3.25.25-4.44.14-.52.29-1.05.44-1.57a3.3,3.3,0,0,1,.43-1.21c.53-.56,1.66-.32,2.31-.21a16,16,0,0,0,6.75.05C162.67,357,165.7,353.91,169.31,352.57Z" style="fill: rgb(69, 90, 100); transform-origin: 173.703px 365.125px;" id="elehxh1gievou" class="animable"></path><path d="M184.06,378.23c5.5.36,10.2-.83,12.39-2,3-1.62,3.27-5.49,1.56-8-2.62,3.45-6.68,3.19-8.83,4-.88.31-.52,2-.7,3.78C188.33,377.43,186.59,378,184.06,378.23Z" style="fill: #621644; transform-origin: 191.562px 373.263px;" id="elcs2yvoynrbl" class="animable"></path><path d="M162,291.54c-5.13-.71-6.21,2.28-6.87,6.37s-6,57.56-6.19,60.38,4.74,5.94,9.71,7,7.79-10.33,12.59-11.77c3.86-1.16,4.08,1.24,6.71,3.31l-7.12-63.5Z" style="fill: #621644; transform-origin: 163.442px 328.397px;" id="elmlieusynbn" class="animable"></path><path d="M167.14,283.68c-6.41-.12-8.6,6.55-8.39,10.54s2.51,9.55,8.59,9.06C175.55,302.63,174.55,284.08,167.14,283.68Z" style="fill: #621644; transform-origin: 165.921px 293.494px;" id="el8hn1imnwhw7" class="animable"></path><g id="elqly93ab6mws"><path d="M167.14,283.68c-6.41-.12-8.6,6.55-8.39,10.54s2.51,9.55,8.59,9.06C175.55,302.63,174.55,284.08,167.14,283.68Z" style="opacity: 0.3; transform-origin: 165.921px 293.494px;" class="animable" id="elods5e85q318"></path></g><path d="M161.34,309.11l-.14-.05c-3.44-1.05-5.59-2.29-6.91-4.05,0,.43-.09.88-.14,1.34a14.93,14.93,0,0,0,6.76,3.66l.14.05c1.64.49,1.86.56,1.49,7.79-.65,12.66-2.32,26.16-3.23,31.7a2.53,2.53,0,0,1-1,1.82,2.58,2.58,0,0,1-2.1.1c-2.27-.64-5.15-1.72-6.45-2.22,0,.35-.07.69-.1,1,1.41.54,4.11,1.55,6.28,2.16a5.18,5.18,0,0,0,1.34.2,2.84,2.84,0,0,0,1.56-.42,3.47,3.47,0,0,0,1.41-2.5c.91-5.56,2.59-19.11,3.24-31.81C163.91,310.49,163.74,309.84,161.34,309.11Z" style="fill: rgb(69, 90, 100); transform-origin: 156.665px 328.81px;" id="elli148r21jz" class="animable"></path><path d="M123.51,212.41c4.53,0,11.8,2.76,16.12,8.35s4,13.72,4,13.72c3.82,1.35,10.84-1.43,14.64-4.92,4.74-4.35,8.57-8.75,11-14.2a35.15,35.15,0,0,0,2.84-8.62,30.07,30.07,0,0,0-.27-9.28c-2-11.3-18.56-12-27.12-12-26.29-.07-26.53,6.11-28.78,13.23-1.9,6-3.15,17.55-.35,18C116.69,214.25,119.37,212.41,123.51,212.41Z" style="fill: #621644; transform-origin: 143.151px 210.144px;" id="elkx5ifyzhqne" class="animable"></path><g id="elkjgntfc9efk"><path d="M119.27,194.46c-1,3.23,3.62,13.24,25,13.26,20.49,0,26.1-7.1,25-11.75s-6.19-9.75-24.42-9.75C129.75,186.22,121.28,188.26,119.27,194.46Z" style="opacity: 0.15; transform-origin: 144.272px 196.97px;" class="animable" id="el11qdgkgan49"></path></g><path d="M200.27,176.63a24.62,24.62,0,0,1-10.77-2.07c-10.54-5.23-14.14-13.64-20.68-28.91-1.17-2.76-2.46-5.78-3.93-9.1-2.3-4.65-3.61-6.15-4.09-6.59l-.45.08A6.46,6.46,0,0,1,158,117.35c9.06-1.7,13.81,4,18.56,13.62a2.56,2.56,0,0,1,.11.24c1.52,3.42,2.85,6.53,4.06,9.36C187,155.24,189.25,160,195.23,163c5.73,2.84,25.87-2,33.8-9.35a6.45,6.45,0,0,1,8.77,9.47C229.76,170.55,213.06,176.63,200.27,176.63Z" style="fill: rgb(69, 90, 100); transform-origin: 196.439px 146.848px;" id="el0a6saoeb9t9k" class="animable"></path><path d="M243,145.18h-.24A2,2,0,0,1,241,143a22.82,22.82,0,0,1,1.74-7.27,15,15,0,0,1,5.57-6.24,2,2,0,1,1,2.14,3.35,11.07,11.07,0,0,0-4.07,4.48,18.94,18.94,0,0,0-1.43,6.16A2,2,0,0,1,243,145.18Z" style="fill: rgb(69, 90, 100); transform-origin: 246.279px 137.113px;" id="el95jduxc1az7" class="animable"></path><path d="M245.54,150.37a2,2,0,0,1-.91-.23,2,2,0,0,1-.85-2.67,22.64,22.64,0,0,1,4.17-6.21,15.09,15.09,0,0,1,7.4-3.9,2,2,0,0,1,.83,3.89A11.19,11.19,0,0,0,250.8,144a19,19,0,0,0-3.49,5.27A2,2,0,0,1,245.54,150.37Z" style="fill: rgb(69, 90, 100); transform-origin: 250.562px 143.86px;" id="elb1d8gcepef6" class="animable"></path><circle cx="238.95" cy="153.02" r="11.08" style="fill: #621644; transform-origin: 238.95px 153.02px;" id="elkjdvpc7udkr" class="animable"></circle><path d="M232.12,151.8a2.13,2.13,0,0,1-.78-.16c-3.47-1.49-4.9-4.93-4.25-10.23a2,2,0,1,1,3.94.49c-.54,4.45.72,5.59,1.87,6.08a2,2,0,0,1-.78,3.82Z" style="fill: rgb(69, 90, 100); transform-origin: 230.505px 145.607px;" id="eloxbvqklov8" class="animable"></path><path d="M237.57,145.38a2,2,0,0,1-1.91-1.43,22.39,22.39,0,0,1-1-7.37,15.1,15.1,0,0,1,2.65-7.92,2,2,0,1,1,3.27,2.25,10.89,10.89,0,0,0-2,5.69,18.44,18.44,0,0,0,.83,6.22,2,2,0,0,1-1.34,2.47A1.87,1.87,0,0,1,237.57,145.38Z" style="fill: rgb(69, 90, 100); transform-origin: 237.867px 136.481px;" id="elpsmbi7p4a5m" class="animable"></path><path d="M143.63,234.48c-1.76,16.58-11.46,59-15.76,63.11s-11.24,4.08-13.24-4.3-.44-68,1-76.56,10-9.93,18.19-6.47S147.2,219.82,143.63,234.48Z" style="fill: rgb(69, 90, 100); transform-origin: 129.228px 254.382px;" id="elz2l9rim56b" class="animable"></path><path d="M100.71,378.13a8.43,8.43,0,0,0,.67,4.7c.71,1.16,2.72,2.29,3.36,4.13s.17,4.17.61,6.26c.39,1.83,1.4,5.56,6.59,8.74s13.47,2.74,18.66,2.09,8.86-2.88,9.22-5.69a13.76,13.76,0,0,0-.89-5.91Z" style="fill: rgb(55, 71, 79); transform-origin: 120.238px 391.321px;" id="el0dzg3nvbonyp" class="animable"></path><path d="M101.42,369.05c-.55,4.86-1.16,7.14-.64,9.44s2.89,3.36,4.57,5.86-1.09,8.43,4.84,13.07,11.93,4.88,19.44,4.31c4.29-.32,7-1.59,8.25-2.75,2.65-2.43,2.48-7.4.16-9.72a58.13,58.13,0,0,1-4.18-4.4c-1.31-1.68-2.61-3.26-4.23-5.7-2.93-4.43-3.45-14.88-5.38-17.07S104.39,356,101.42,369.05Z" style="fill: rgb(69, 90, 100); transform-origin: 120.203px 380.873px;" id="elw1d14cwbbh" class="animable"></path><path d="M138.93,397.65a17.82,17.82,0,0,0-.25-2.29c-.44-2.82-2-3.54-4.74-3.54s-11.8.39-11.8,3.66c0,5-4.38,5.69-7.24,4.75,4.48,1.9,9.19,1.92,14.73,1.5,4.29-.32,7-1.59,8.25-2.75A4.2,4.2,0,0,0,138.93,397.65Z" style="fill: #621644; transform-origin: 126.915px 396.885px;" id="elmyepfpp66ck" class="animable"></path><path d="M114.63,293.29c-2.75.51-3.32,4.88-4.52,11.94s-10.2,62.82-10,65.81,2.94,7.23,5.24,9.26,5.52.28,7.24-6.08c2.28-8.38,10.5-9.46,12.76-4,3.13,7.5,4.28,9,4.28,9S131.1,361.41,131,342c-.11-13.31-.14-30.68-.14-40.07,0-6-.9-7-2.17-7.43C125.05,293.4,114.63,293.29,114.63,293.29Z" style="fill: #621644; transform-origin: 115.556px 337.196px;" id="elpn6xndwumwq" class="animable"></path><path d="M122.53,287.51c-8.5-1.41-13.57,17.83-2.76,19.39C130,308.37,132.67,289.19,122.53,287.51Z" style="fill: #621644; transform-origin: 121.273px 297.208px;" id="elarc3umifftk" class="animable"></path><g id="elebgq6yv5bu8"><path d="M122.53,287.51c-8.5-1.41-13.57,17.83-2.76,19.39C130,308.37,132.67,289.19,122.53,287.51Z" style="opacity: 0.3; transform-origin: 121.273px 297.208px;" class="animable" id="elf24r782gby8"></path></g><path d="M130.4,366.87a6.13,6.13,0,0,1-3-4c-.56-4.11-.77-22,0-33.81.67-10.34.93-12.86,3.41-13.94v-1c-3.5,1.3-3.71,4.33-4.4,14.92-.8,12.24-.56,29.85,0,34,.32,2.29,2.15,3.94,3.92,5C130.36,367.65,130.38,367.26,130.4,366.87Z" style="fill: rgb(69, 90, 100); transform-origin: 128.353px 341.08px;" id="elb23n73et8yg" class="animable"></path><path d="M109.23,310.54c0,.34-.11.69-.17,1,5.51,3.34,5.25,6.28,4.48,14.27-.09,1-.19,2-.29,3.12A329.46,329.46,0,0,1,108,363.54a1.69,1.69,0,0,1-1,1.2c-1.33.59-3.68.11-6.06-.7,0,.34-.1.68-.14,1a15.7,15.7,0,0,0,4.72.95,4.57,4.57,0,0,0,1.88-.34,2.65,2.65,0,0,0,1.57-1.88,332.18,332.18,0,0,0,5.29-34.71c.1-1.11.19-2.14.29-3.1C115.32,317.75,115.64,314.3,109.23,310.54Z" style="fill: rgb(69, 90, 100); transform-origin: 107.877px 338.266px;" id="elcwawdex1ehv" class="animable"></path><path d="M159.58,179.3c-7.26-2.37-14.65-11.21-14.65-11.21s10.48-17.92,19.54-11.25S172.83,183.62,159.58,179.3Z" style="fill: #621644; transform-origin: 157.727px 167.627px;" id="elntfe9ug2uvs" class="animable"></path><g id="eluev3ts36sd"><path d="M159.58,179.3c-7.26-2.37-14.65-11.21-14.65-11.21s10.48-17.92,19.54-11.25S172.83,183.62,159.58,179.3Z" style="opacity: 0.15; transform-origin: 157.727px 167.627px;" class="animable" id="elo8z5sz4y8h"></path></g><path d="M164.3,166.32c1.78,11.6-.42,24.05-2.7,31.12-.95,3.37-8.93,5.57-18.22,5.57s-16.23-3.35-17.37-6.58,3.53-10.21-3.7-32.78c0,0,10.93-17,26.09-13.33S164.3,166.32,164.3,166.32Z" style="fill: rgb(69, 90, 100); transform-origin: 143.63px 176.406px;" id="eldqkmjlh3e8k" class="animable"></path><path d="M139.49,113.71c-15.35.66-28.06,5.87-31.51,12.6s-1.29,20.46,3.17,30.83c3.07,7.13,9,20.2,14.28,23.67s13.4,3.89,17.53-2.94,10.84-22.11,18.39-15c6.83,6.42,6.16,13.39,4.73,15.06A5.4,5.4,0,0,1,164.9,179l-.07,1.56a7.22,7.22,0,0,0,4.14-2.4c4.56-4.87,6.14-20.92,4.18-37.65S164.68,112.63,139.49,113.71Z" style="fill: #621644; transform-origin: 140.126px 148.45px;" id="elzgoqf9vtvum" class="animable"></path><path d="M110.86,126.51c3.67-3.91,9.46-1.26,12.43,3.71,3.66,6.16,4.78,15.94,1.45,21s-10,3-13.39-2.79C107.28,141.56,107.76,129.82,110.86,126.51Z" style="fill: rgb(69, 90, 100); transform-origin: 117.57px 139.361px;" id="el3qj5ye2h84j" class="animable"></path><path d="M173.82,148.33a17.36,17.36,0,0,0-5.94-2.43,38.72,38.72,0,0,0-9.49-.8c-1.24-11.83-4.79-20.67-8.08-23.55l-.66.75c2.69,2.35,6.49,10.68,7.79,22.84-10,.44-21,3.63-26.68,7.46a33.65,33.65,0,0,0-7.47,6.81,91,91,0,0,1-2.14-9.68l-1,.16a92.09,92.09,0,0,0,2.37,10.51,21.34,21.34,0,0,0-4.21,11.44c.33.57.66,1.13,1,1.68a19.82,19.82,0,0,1,3.57-11.88c2.16,7.26,5.78,16.13,11.44,21.58a11.27,11.27,0,0,0,1.3-.17c-6.06-5.4-9.84-14.9-12-22.43a31.63,31.63,0,0,1,7.7-7.19c5.54-3.77,16.39-6.9,26.22-7.32a86.08,86.08,0,0,1,.05,14.93,4.85,4.85,0,0,1,1,.15,88.17,88.17,0,0,0-.08-15.11,37.68,37.68,0,0,1,9.17.79,15.52,15.52,0,0,1,6.22,2.73Z" style="fill: rgb(69, 90, 100); transform-origin: 146.105px 152.385px;" id="eluxtfy0u11z" class="animable"></path><path d="M89.19,193.37a18.11,18.11,0,0,1-2.89-.25c-10.89-1.85-22.11-13.46-28.4-22.84a6.46,6.46,0,0,1,10.72-7.2C75.48,173.3,84,179.62,88.46,180.39a2.4,2.4,0,0,0,1.37-.06c2.1-1.59,7-12,11.76-34.3,3-13.8,4.33-20.1,12.75-21.3A6.46,6.46,0,0,1,117,137.34a112.42,112.42,0,0,0-2.79,11.4c-7.55,35.09-14.39,40.22-16.63,41.91A13.7,13.7,0,0,1,89.19,193.37Z" style="fill: rgb(69, 90, 100); transform-origin: 89.2981px 159.02px;" id="elbhnfd2lq7ps" class="animable"></path><path d="M58.37,150.61a2,2,0,0,1-1.84-1.25l-.18-.44a34.35,34.35,0,0,1-2-6.15,13.92,13.92,0,0,1,.59-8.61,2,2,0,0,1,3.6,1.7,9.69,9.69,0,0,0-.31,6.07,30.52,30.52,0,0,0,1.82,5.5l.18.45a2,2,0,0,1-1.1,2.58A1.92,1.92,0,0,1,58.37,150.61Z" style="fill: rgb(69, 90, 100); transform-origin: 57.1483px 141.898px;" id="el89qmk2ucqbn" class="animable"></path><path d="M66,153.66a2,2,0,0,1-1.63-3.11c.76-1.11,1.59-3-.05-6.64A2,2,0,1,1,68,142.28c1.82,4,1.71,7.58-.31,10.52A2,2,0,0,1,66,153.66Z" style="fill: rgb(69, 90, 100); transform-origin: 66.6614px 147.372px;" id="elyzaenjqu3fd" class="animable"></path><g id="eltxsyh3fn54"><circle cx="58.95" cy="158.72" r="11.08" style="fill: #621644; transform-origin: 58.95px 158.72px; transform: rotate(-30.38deg);" class="animable" id="el3j5uun25smp"></circle></g><path d="M52.45,152.44a1.94,1.94,0,0,1-1.2-.41,18.34,18.34,0,0,1-4.65-5.66A12.92,12.92,0,0,1,44.73,138a2,2,0,0,1,3.93.58,9,9,0,0,0,1.38,5.8,14.94,14.94,0,0,0,3.62,4.5,2,2,0,0,1-1.21,3.56Z" style="fill: rgb(69, 90, 100); transform-origin: 49.5242px 144.481px;" id="ely9d4f2x6xu" class="animable"></path><path d="M51.14,159.73a1.87,1.87,0,0,1-.62-.1,17.7,17.7,0,0,1-6.61-3.44,16.86,16.86,0,0,1-4.63-6.54,2,2,0,1,1,3.63-1.59,13.08,13.08,0,0,0,3.52,5.06,14.05,14.05,0,0,0,5.32,2.74,2,2,0,0,1-.61,3.87Z" style="fill: rgb(69, 90, 100); transform-origin: 46.0163px 153.168px;" id="elpqykqkldoi8" class="animable"></path><path d="M122.75,81.89a28.84,28.84,0,0,0,4.62,13.58c2.52,3.77,4.79,7,4.79,10.92v10s7,9.92,17,8.23c10.41-1.74.13-8.94.13-8.94V107s1.25-10.81-5.57-17.71S122.75,81.89,122.75,81.89Z" style="fill: rgb(69, 90, 100); transform-origin: 138.285px 103.352px;" id="elj3rvpbxsxn" class="animable"></path><path d="M122.7,85.07c-1.47-8.09,1-16.59,10.64-22.74s30.74-1.66,33.14,13.44c2.1,13.1.78,20-1.21,27.18-1.23,4.47-3.77,8.17-7.94,8.38-4,.2-10.4-.23-15.13-2.24-1.91-.81-3.53-2.3-5.11-7.63C135.11,94.79,132.79,85.6,122.7,85.07Z" style="fill: #621644; transform-origin: 144.927px 85.5188px;" id="el13613fx3qwi" class="animable"></path><path d="M143.06,82.69c-6.1-.76-5.14,1.89-4,5.73,1.17,4,4.6,7.58,14.11,7.87,6.32.2,10.9-.91,14.12-3.15a58.92,58.92,0,0,0-.16-12.79A18.45,18.45,0,0,1,160,82.79,61.32,61.32,0,0,1,143.06,82.69Z" style="fill: rgb(69, 90, 100); transform-origin: 152.889px 88.3315px;" id="elgwr07yz2o6a" class="animable"></path><path d="M166.69,77.14c-.07-.46-.13-.9-.21-1.37a.3.3,0,0,0,0-.1,6,6,0,0,1-3.89,2.82c-1.42-6.66-4.16-11.8-8.2-15.32a19.81,19.81,0,0,0-4-2.72,28.42,28.42,0,0,0-5.54-.77,20.61,20.61,0,0,0-9.61,5.13,18.42,18.42,0,0,0-1.36,1.45,24.35,24.35,0,0,0-6.38,1c-.41.46-.79.92-1.14,1.39a24.23,24.23,0,0,1,6.74-1.37c-4.82,6.36-5.44,14.59-5.38,19a10.53,10.53,0,0,1,1,.53c-.12-4.25.35-13.1,5.65-19.56a23.44,23.44,0,0,1,6.7,1.08c7.15,2.22,8.67,5.1,10.27,8.16l.38.71c1.21,2.27,3.9,2.95,6.48,2.95a17,17,0,0,0,3.61-.41,53.78,53.78,0,0,1,.88,8.63c.39,13.88-2.53,19.6-5,22a7.11,7.11,0,0,1-1.49,1.07l1.2,0c.24,0,.46,0,.68-.07s.16-.12.24-.2c2.69-2.48,5.82-8.43,5.42-22.74a55.3,55.3,0,0,0-.92-8.85A7.82,7.82,0,0,0,166.69,77.14Zm-14.12-.43L152.2,76c-1.7-3.24-3.31-6.3-10.86-8.63a23.83,23.83,0,0,0-6.14-1.09c.24-.25.45-.51.7-.75a20.31,20.31,0,0,1,11.42-5.33,19.41,19.41,0,0,1,6.4,3.72c3.88,3.39,6.52,8.36,7.88,14.82C158.94,79.34,154.12,79.6,152.57,76.71Z" style="fill: rgb(69, 90, 100); transform-origin: 146.525px 85.56px;" id="el1zwozysi87v" class="animable"></path><path d="M150.2,90.93c.9-.06,1.55-2.09,3.38-2.43s2.81,2.09,3.69,2-.29-4.23-3.72-4C150.59,86.64,149.47,91,150.2,90.93Z" style="fill: #621644; transform-origin: 153.768px 88.7108px;" id="elhur5qmaisec" class="animable"></path><path d="M164,89c.79-.11,1.25-1.94,2.85-2.35s2.61,1.69,3.38,1.57-.5-3.71-3.53-3.35C164.11,85.15,163.36,89.06,164,89Z" style="fill: #621644; transform-origin: 167.117px 86.9227px;" id="el1fsz0qq0wsl" class="animable"></path></g><g id="freepik--Screen--inject-140" class="animable" style="transform-origin: 233.41px 132.655px;"><g id="elj1q9c9f8kkl"><path d="M239.91,113.48a85.7,85.7,0,0,0,18.56-16c9.21-10.75,13.93-22.71,14.13-34.66v71c-.3,18.35-11.22,36.67-32.69,50.67-13.23,8.63-29,14.64-45.69,18v-71C210.94,128.13,226.68,122.11,239.91,113.48Z" style="fill: rgb(69, 90, 100); opacity: 0.35; transform-origin: 233.41px 132.655px;" class="animable" id="elbnf4gj9k5vs"></path></g><path d="M239.91,113.48a85.7,85.7,0,0,0,18.56-16c9.21-10.75,13.93-22.71,14.13-34.66v71c-.3,18.35-11.22,36.67-32.69,50.67-13.23,8.63-29,14.64-45.69,18v-71C210.94,128.13,226.68,122.11,239.91,113.48Z" style="fill: none; stroke: rgb(255, 255, 255); stroke-miterlimit: 10; stroke-width: 1.02389px; transform-origin: 233.41px 132.655px;" id="elhlscev1nlo" class="animable"></path></g><g id="freepik--screen--inject-140" class="animable" style="transform-origin: 119.12px 142.867px;"><g id="eleamb5qapiq4"><g style="opacity: 0.35; transform-origin: 119.12px 142.867px;" class="animable" id="elpoo70mjgue"><path d="M27.24,98.45v91.47c35,16.17,86.6,17.3,119.86,10.63,20.57-4.12,37.61-11.68,53-20.56A104.86,104.86,0,0,0,211,172.78V81.35a109.75,109.75,0,0,1-10.92,7.17c-15.41,8.92-33.74,15.08-53.18,18.56C121,111.76,62.84,111.39,27.24,98.45Z" style="fill: rgb(69, 90, 100); transform-origin: 119.12px 142.867px;" id="el3g40m89ikds" class="animable"></path></g></g><g id="elw4f4ox0k9cm"><path d="M27.24,98.45v91.47c35,16.17,86.6,17.3,119.86,10.63,20.57-4.12,37.61-11.68,53-20.56A104.86,104.86,0,0,0,211,172.78V81.35a109.75,109.75,0,0,1-10.92,7.17c-15.41,8.92-33.74,15.08-53.18,18.56C121,111.76,62.84,111.39,27.24,98.45Z" style="fill: none; stroke: rgb(255, 255, 255); stroke-miterlimit: 10; stroke-width: 1.02389px; opacity: 0.4; transform-origin: 119.12px 142.867px;" class="animable" id="el1b6fqxaq5no"></path></g></g></g><g id="freepik--Character--inject-140" class="animable" style="transform-origin: 361.835px 233.351px;"><g id="freepik--character--inject-140" class="animable" style="transform-origin: 361.835px 233.351px;"><path d="M365.21,115.83c-11.25,0-14.64,3.94-19.12,10.35s-19.75,30.68-19.75,30.68l-21.61,8.31,2.84,12.61s18.3-3.65,27.65-5.57a8,8,0,0,0,5.88-4c1.2-1.83,13.22-20.74,13.22-20.74Z" style="fill: rgb(55, 71, 79); transform-origin: 334.97px 146.805px;" id="elbnpb0zwoxo5" class="animable"></path><polygon points="291.61 145.39 332.07 159.66 343.2 207.8 342.3 208.77 303.84 194.4 290.71 146.35 291.61 145.39" style="fill: #621644; transform-origin: 316.955px 177.08px;" id="elfknmw9w3ov9" class="animable"></polygon><g id="elvt7ukknnsfc"><polygon points="331.16 160.63 342.3 208.77 343.2 207.8 332.07 159.66 331.16 160.63" style="opacity: 0.35; transform-origin: 337.18px 184.215px;" class="animable" id="el0ijpnpni1qyd"></polygon></g><g id="el4hzs3trscbs"><polygon points="290.71 146.35 331.16 160.63 342.3 208.77 303.84 194.4 290.71 146.35" style="opacity: 0.25; transform-origin: 316.505px 177.56px;" class="animable" id="el3f4nzvnwbpn"></polygon></g><g id="elzab0g4bvgo"><g style="opacity: 0.2; transform-origin: 305.47px 185.9px;" class="animable" id="elml4xqcqeuoa"><path d="M309.85,184.62c-.37.94-3.47,3-8,2.65l-.76-2.78Z" id="el20hny1dq07w" class="animable" style="transform-origin: 305.47px 185.9px;"></path></g></g><g id="elnq8ljc0dyrg"><g style="opacity: 0.1; transform-origin: 312.145px 158.514px;" class="animable" id="elo0ygqvyb06"><path d="M302.89,156.21s-.15-.72-.33-1.61,2.19-.42,5.3,1l7.31,2.22c3.11,1.46,6.05,2.56,6.23,3.45l.34,1.61Z" id="elbu0qps2q5q" class="animable" style="transform-origin: 312.145px 158.514px;"></path></g></g><path d="M300.49,148.91c-.12-.56.81-.44,2.1-.1l2.33.8s-.95-2.34,4.56-.85c6.07,1.64,6.2,4.67,6.2,4.67a26.17,26.17,0,0,0,2.91,1.06c2,.66,2.24,1,2.41,1.62l.29,1-20.62-7.26S300.61,149.47,300.49,148.91Z" style="fill: rgb(55, 71, 79); transform-origin: 310.885px 152.687px;" id="elvd37ndwj4f" class="animable"></path><path d="M302.66,152c1.91.86,2.7,1.29,3,2.66.32,1.57.39,2.22.39,2.22l10.74,4.24s-.58-2.31-.73-3.08,1.28-.78,3.14.08l-.44-1.92L302.05,150Z" style="fill: rgb(55, 71, 79); transform-origin: 310.625px 155.56px;" id="elqcp2rvojycp" class="animable"></path><path d="M302.34,156.24s-.15-.72-.33-1.61,2.19-.43,5.3,1l7.3,2.21c3.11,1.47,6.06,2.57,6.24,3.46l.33,1.61Z" style="fill: rgb(55, 71, 79); transform-origin: 311.59px 158.543px;" id="eldlqxhd95g4m" class="animable"></path><path d="M295.21,162.82s1.43,5.28,1.81,6.62,7,4.39,10.32,4.8c6.34.79,7.06,2.17,5.53,6.68-1.4,4.15-5.53,5.72-11.26,5a10.38,10.38,0,0,1-7.86-6.86c-1.85-5.31-.85-11-1.59-14.07S293.59,161,295.21,162.82Z" style="fill: rgb(255, 168, 167); transform-origin: 302.781px 173.99px;" id="el3v2a0u4og8b" class="animable"></path><polygon points="408.14 377.64 396 377.64 393.57 356.13 408.14 356.13 408.14 377.64" style="fill: rgb(255, 168, 167); transform-origin: 400.855px 366.885px;" id="elzqso922ahe8" class="animable"></polygon><polygon points="367.38 356.84 354.43 357.35 354.52 335.08 369.16 334.7 367.38 356.84" style="fill: rgb(255, 168, 167); transform-origin: 361.795px 346.025px;" id="el16b6fjgl7m3" class="animable"></polygon><path d="M407.57,203.52c.23,11.79,2.73,89.82,2.73,89.82a172.88,172.88,0,0,1,1.55,19.23c.32,15.59-2.94,52.59-2.94,52.59-.72,3.37-13.29,4.74-15,1.7,0,0-6.86-53.68-8.81-69.11-1.7-13.47-7.3-57.5-7.3-57.5l-4.34,43.23a134,134,0,0,1-.34,15.16c-.51,7.13-4.09,49.24-4.09,49.24-.06,2.62-13.12,4.8-15.33.93,0,0-4.13-61.47-4.25-68-.15-7.47.89-78.12.89-78.12Z" style="fill: rgb(55, 71, 79); transform-origin: 380.654px 285.619px;" id="elmzoei8mu0jm" class="animable"></path><path d="M395.3,371.46l-.21-1.83c-.67,0-1,.76-1.24,2.37a34.85,34.85,0,0,1-3.22,9.9c-2.06,4.25-3.26,6-7.33,11.12-1,1.21-3.14,3.14-3.9,4.49s-1,5.12.26,6c4.75,3.16,11.95,3.25,17,1.75a9.77,9.77,0,0,0,7.4-8.31c.83-4.64,1.26-7.51,3.63-11,.86-1.28,2.26-2.32,2.85-3.76,1.06-2.58.21-5.48-.46-8-.59-2.22-1.22-4.67-2-4.46V371c-.91,1-4.1,2-6.95,2.12C399.35,373.2,395.28,372.87,395.3,371.46Z" style="fill: rgb(38, 50, 56); transform-origin: 394.907px 387.916px;" id="el48go78tuof" class="animable"></path><path d="M354.45,353.84c-.32.21-1.05,1.06-2.34,2.28a47.2,47.2,0,0,1-4.18,3.26,78,78,0,0,1-9.28,5.91c-3.84,2.14-7.3,3.45-11.89,5.56a3.74,3.74,0,0,0-1.29.86,2.67,2.67,0,0,0-.55,1.15,4.76,4.76,0,0,0,2,4.59,12.55,12.55,0,0,0,4.82,2,24.63,24.63,0,0,0,12,.29,33.81,33.81,0,0,0,9.61-4.52,21.65,21.65,0,0,1,8.23-3.59c2.58-.39,5.76-.29,8-1.84,2.48-1.74,1.46-5.4.74-8.54-.79-3.44-1-8.69-2.56-8.56l-.11,1.37c-.13,1.49-3.72,2.19-6.51,2.21-2.3,0-6.67-.56-6.66-1.64C354.43,354.64,354.45,353.85,354.45,353.84Z" style="fill: rgb(38, 50, 56); transform-origin: 348.012px 366.516px;" id="eld69ltp4aout" class="animable"></path><path d="M376.5,223.73a39.37,39.37,0,0,1-13.25-8.51s2.11,6.18,10.79,11.26l-.57,53.84,4.37-40.07Z" style="fill: rgb(38, 50, 56); transform-origin: 370.545px 247.77px;" id="el0u13r25gekap" class="animable"></path><path d="M388.14,115.17c2.2.52,9.05,1.45,14.72,3.45A15.85,15.85,0,0,1,410,124.1c4.12,6,.4,19.39-2.63,44.59.23,16.27.7,36.49.7,36.49-7.48,5.45-42.37,9.15-58.12-2.34,0,0,.79-47.39,2.53-59.32,2.21-15.16,9.71-27.72,18.27-28.66Z" style="fill: #621644; transform-origin: 380.888px 162.616px;" id="eln00sxuuz94j" class="animable"></path><path d="M384.31,79.14a15.9,15.9,0,1,1-15.52-16.28A15.9,15.9,0,0,1,384.31,79.14Z" style="fill: rgb(69, 90, 100); transform-origin: 368.415px 78.7556px;" id="eltcgykedf3g" class="animable"></path><path d="M395.62,90.72s-2.86,12-3.94,14a5.51,5.51,0,0,1-3.23,2.48l.38-8.51Z" style="fill: rgb(69, 90, 100); transform-origin: 392.035px 98.96px;" id="eligb3mj8nxvh" class="animable"></path><path d="M392.8,73.3a6,6,0,0,1,4.9,1.85c2.07,2.22.72,9-2.08,15.57l-4.86.44Z" style="fill: rgb(69, 90, 100); transform-origin: 394.731px 82.2177px;" id="elsj68kgfavh" class="animable"></path><path d="M389.3,91.13c1,.6,2.39-1.24,3.62-2.46S398.11,85.82,400,90s-2,9.7-5.07,10.6c-5.35,1.54-6.07-1.89-6.07-1.89l-.91,21.7h0c-3.79,4.62-12.71,4.88-17.14,4-3.53-.72-3.58-3.22-.1-7.07l.16-6.21a33.58,33.58,0,0,1-7.17.19c-3.89-.7-6.29-3.83-7.36-8.1-1.64-6.5-2-13.77-.4-25.67,2-14.62,19.16-14.35,28.22-8.34S389.3,91.13,389.3,91.13Z" style="fill: rgb(255, 168, 167); transform-origin: 377.703px 95.0745px;" id="el4tmyambvpum" class="animable"></path><path d="M389.26,92.76c.49,0,2.43-3,3.66-4.09,1.72-1.49-.12-15.37-.12-15.37a6.71,6.71,0,0,0-1-7.49c-2.24-2.59-5.38-5.75-15.84-4.77-7.45.7-15.6,2.83-22.07-.54a11.13,11.13,0,0,0,3.6,11.91s2.33,1.59,8.54,2.49,15.92.24,17.25.09c1.81-.2,2.16,1.55,3,6.36C387.08,85.56,387.62,92.69,389.26,92.76Z" style="fill: rgb(69, 90, 100); transform-origin: 373.524px 76.63px;" id="elaey5stld679" class="animable"></path><path d="M392.77,74.38l6-3a3.25,3.25,0,0,0-4.42-1.58A3.5,3.5,0,0,0,392.77,74.38Z" style="fill: rgb(69, 90, 100); transform-origin: 395.609px 71.9185px;" id="eldqw203rwmhi" class="animable"></path><path d="M370.84,111.1s8.77-1.55,11.86-3.1a10,10,0,0,0,4.31-4.07,13.72,13.72,0,0,1-2.51,4.86c-2.3,2.8-13.72,4.8-13.72,4.8Z" style="fill: rgb(242, 143, 143); transform-origin: 378.895px 108.76px;" id="el4ke6pibmlxr" class="animable"></path><path d="M373.78,89a1.75,1.75,0,1,0,1.66-1.91A1.78,1.78,0,0,0,373.78,89Z" style="fill: rgb(38, 50, 56); transform-origin: 375.524px 88.8381px;" id="elnyedkszi208" class="animable"></path><path d="M374.91,82.41l3.84,1.87a2.24,2.24,0,0,0-1-2.93A2.09,2.09,0,0,0,374.91,82.41Z" style="fill: rgb(38, 50, 56); transform-origin: 376.934px 82.7091px;" id="elzvmc388dk" class="animable"></path><path d="M373.66,100.17l-6.34,1.74a3.23,3.23,0,0,0,4,2.41A3.44,3.44,0,0,0,373.66,100.17Z" style="fill: rgb(177, 102, 104); transform-origin: 370.544px 102.302px;" id="elhy5ic0htvwg" class="animable"></path><path d="M373.66,101.79a2.44,2.44,0,0,0-3.67,2.14,2.42,2.42,0,0,0,.05.47,3,3,0,0,0,1.26-.08A3.35,3.35,0,0,0,373.66,101.79Z" style="fill: rgb(242, 143, 143); transform-origin: 371.825px 102.945px;" id="elncdktzx9fhp" class="animable"></path><path d="M356.81,84l4.08-1.39a2.07,2.07,0,0,0-2.67-1.38A2.27,2.27,0,0,0,356.81,84Z" style="fill: rgb(38, 50, 56); transform-origin: 358.805px 82.5573px;" id="elrvbeefub54m" class="animable"></path><path d="M358.38,88.28a1.75,1.75,0,1,0,1.91-1.65A1.79,1.79,0,0,0,358.38,88.28Z" style="fill: rgb(38, 50, 56); transform-origin: 360.128px 88.374px;" id="el3ngxo3c3l74" class="animable"></path><polygon points="368.27 87.51 367.64 98.02 362.16 96.12 368.27 87.51" style="fill: rgb(242, 143, 143); transform-origin: 365.215px 92.765px;" id="elpyw98tejsni" class="animable"></polygon><path d="M388.17,114.46l-.17,4.06s-3.95,17.19-5.1,26.2c-1.6,12.56-1.29,48-.44,70.5.62,16.38,3.07,46.67,3.07,46.67s4,.82,13.81-.8c8.31-1.37,12.52-3.83,14.3-4.9,0,0-1.54-46.05-2.71-62.13-1.07-14.83-1-23-1-23l3.5-33.84S413,118.87,404.71,117A116.07,116.07,0,0,0,388.17,114.46Z" style="fill: rgb(69, 90, 100); transform-origin: 397.7px 188.279px;" id="elnhkasffgvv" class="animable"></path><path d="M408.8,226.51c1.69-2.87,1.78-5,4.32-7.58a8.52,8.52,0,0,0,2.3-3.83c.79-2.3.74-4.7.93-7.21l14.76.68a93.62,93.62,0,0,1-1.82,16.34c-2.8,12.33-5.51,17.52-10.81,18.71-8.46,1.91-10.54-1.73-7.57-7.84a30.09,30.09,0,0,0,2.71-8.05,15,15,0,0,1-3.15,2.82,3,3,0,0,1-4-.44C406.09,229.58,407.48,228.77,408.8,226.51Z" style="fill: rgb(255, 168, 167); transform-origin: 418.758px 226.01px;" id="elrcnigvi0qtl" class="animable"></path><path d="M404.71,117s8,.38,12.4,4.34,6.74,14.57,9.6,25.2,5.37,21,6.13,28.36c.63,6.18-1.43,38.68-1.43,38.68s-9,1.89-15.89-1.89l-.29-36.13-11.41-36.2A35.1,35.1,0,0,1,404.71,117Z" style="fill: rgb(55, 71, 79); transform-origin: 417.684px 165.526px;" id="elxwkt9ph0es9" class="animable"></path><path d="M370.78,114.46a46.38,46.38,0,0,0-8.14,1.44c-2.85.92-4.51,3.26-6.38,7.27-2.73,5.88-5.3,11.9-6.79,39.21-1.43,26.28-2.34,94.23-2.34,94.23a20.22,20.22,0,0,0,8.87,1.8s.65-81.59,1.66-100.16c1.14-21.19,4.63-31.8,8.66-37.92,1.95-3.21,3.71-4.44,4.46-4.72Z" style="fill: rgb(69, 90, 100); transform-origin: 358.955px 186.438px;" id="elhjsmdhzh9n" class="animable"></path><path d="M352.68,94.49a6.56,6.56,0,0,0,4.81,2.11h.67c2.89,0,4.27-1.74,5.44-4.45.33-.78,1-2.08,1.9-2.08s1.57,1.3,1.91,2.08a7.3,7.3,0,0,0,6.68,4.43h3.83a6.39,6.39,0,0,0,6.37-7v-.07c-.18-2-.4-4.43-.67-5.86-1-5.16-7.14-6.13-18.13-6.12s-12.88,1-13.87,6.16c-.26,1.39-.47,3.76-.64,5.67v.12A6.53,6.53,0,0,0,352.68,94.49Zm.26-4.81c.16-1.84.36-4.28.61-5.59.61-3.19.16-4.55,11.94-4.56s15.58,1.33,16.2,4.52c.26,1.35.48,3.85.65,5.73a4.45,4.45,0,0,1-4.42,4.83h-3.83a5.31,5.31,0,0,1-4.87-3.26c-.71-1.62-1.88-3.26-3.72-3.26s-3,1.64-3.71,3.27c-.84,2-1.5,3.27-3.63,3.27h-.67A4.56,4.56,0,0,1,352.94,89.68Z" style="fill: #621644; transform-origin: 367.636px 87.065px;" id="elbt9seha5pw" class="animable"></path><g id="elduy86sbe89n"><path d="M352.94,89.68a4.56,4.56,0,0,0,4.55,5h.67c2.13,0,2.79-1.31,3.63-3.27.71-1.63,1.87-3.26,3.71-3.27s3,1.64,3.72,3.26a5.31,5.31,0,0,0,4.87,3.26h3.83a4.45,4.45,0,0,0,4.42-4.83c-.17-1.88-.39-4.38-.65-5.73-.62-3.19-4.42-4.54-16.2-4.52s-11.33,1.37-11.94,4.56C353.3,85.4,353.1,87.84,352.94,89.68Z" style="fill: rgb(55, 71, 79); opacity: 0.71; transform-origin: 367.637px 87.1299px;" class="animable" id="el92kuff1cvvd"></path></g></g></g><g id="freepik--speech-bubble--inject-140" class="animable animator-active" style="transform-origin: 439.856px 90.7385px;"><g id="freepik--speech-bubble--inject-140" class="animable" style="transform-origin: 439.856px 90.7385px;"><path d="M423.53,91.92,411.1,80.25a.86.86,0,0,1,.71-1.44l11.72,1Z" style="fill: #621644; transform-origin: 417.201px 85.3632px;" id="eltec1s19omg" class="animable"></path><path d="M433.54,74.08l-10,5.76-11.73-1a.89.89,0,0,0-.4.06c.94-.55,9.51-5.48,9.93-5.71a.81.81,0,0,1,.49-.1Z" style="fill: #621644; transform-origin: 422.475px 76.4624px;" id="el5wjllpegn9b" class="animable"></path><g id="el688qciw0ppe"><path d="M433.54,74.08l-10,5.76-11.73-1a.89.89,0,0,0-.4.06c.94-.55,9.51-5.48,9.93-5.71a.81.81,0,0,1,.49-.1Z" style="fill: rgb(255, 255, 255); opacity: 0.5; transform-origin: 422.475px 76.4624px;" class="animable" id="elv9i883x28z"></path></g><path d="M432.56,54.49l34.87,20.09A3.09,3.09,0,0,1,468.82,77v44.78a3,3,0,0,1-1.4,2.4l-5,2.79a3.08,3.08,0,0,1-2.79,0l-34.87-20.09a3.06,3.06,0,0,1-1.39-2.41V59.68a3,3,0,0,1,1.4-2.4l5-2.8A3.11,3.11,0,0,1,432.56,54.49Z" style="fill: #621644; transform-origin: 446.095px 90.7293px;" id="el8tg89tswfkt" class="animable"></path><path d="M461,126.15V81.37A3.06,3.06,0,0,0,459.64,79L424.77,58.87c-.77-.44-1.39-.08-1.39.81v44.77a3.06,3.06,0,0,0,1.39,2.41L459.64,127C460.41,127.4,461,127,461,126.15Z" style="fill: #621644; transform-origin: 442.19px 92.9192px;" id="el20fjwc9ppz3" class="animable"></path><g id="elin84agbqwc"><path d="M459.64,127a3.2,3.2,0,0,0,2.8,0l5-2.81a3,3,0,0,0,1.4-2.39V77a2.87,2.87,0,0,0-.44-1.42L460.62,80a2.75,2.75,0,0,1,.41,1.37v44.77C461,127,460.46,127.43,459.64,127Z" style="opacity: 0.2; transform-origin: 464.24px 101.451px;" class="animable" id="elgwxnvlprehq"></path></g><g id="elk1vf6o8y5n"><path d="M423.4,59.42c.11-.7.68-1,1.37-.55L459.64,79a2.82,2.82,0,0,1,1,1l7.77-4.43a2.77,2.77,0,0,0-1-1L432.56,54.49a3.11,3.11,0,0,0-2.79,0l-5,2.8A3,3,0,0,0,423.4,59.42Z" style="fill: rgb(255, 255, 255); opacity: 0.4; transform-origin: 445.905px 67.0798px;" class="animable" id="elwuod7pz1y7i"></path></g><path d="M428.27,90.09,429.73,95a1,1,0,0,0,.65.55l2.89.69a1.22,1.22,0,0,1,.73.55,28,28,0,0,0,1.55,2.7,1.05,1.05,0,0,1,.18.76l-.94,3.18a.89.89,0,0,0,.26.74l3.38,3.57c.16.17.36.23.48.15a.19.19,0,0,0,.08-.07l1.58-2.41c.11-.17.4-.16.65,0s.62.41.93.59.65.36,1,.51a1.51,1.51,0,0,1,.67.65l1.67,4.47a.84.84,0,0,0,.67.47l3.07.3a.44.44,0,0,0,.29-.05h0a.27.27,0,0,0,.13-.31l-1-4.4a.51.51,0,0,1,.32-.55,5.16,5.16,0,0,0,1.34-.78.57.57,0,0,1,.69.12l3.14,2.87a.53.53,0,0,0,.34.16h0a.27.27,0,0,0,.12,0h0a.21.21,0,0,0,.08-.1l1.4-3.09a.81.81,0,0,0-.18-.73L453,101.94a1.26,1.26,0,0,1-.29-.78,14.36,14.36,0,0,0,0-2.54.43.43,0,0,1,.44-.43l2.64-.15a.35.35,0,0,0,.36-.44l-1.46-4.89a1,1,0,0,0-.65-.55l-2.89-.69a1.22,1.22,0,0,1-.73-.55,26.74,26.74,0,0,0-1.55-2.69,1.08,1.08,0,0,1-.17-.77l.93-3.18a.86.86,0,0,0-.26-.74L446,80c-.21-.21-.46-.25-.57-.07l-1.57,2.4c-.12.17-.4.16-.66,0a13.93,13.93,0,0,0-1.91-1.1,1.51,1.51,0,0,1-.67-.65L439,76.06a.87.87,0,0,0-.68-.47l-3.07-.3a.44.44,0,0,0-.29,0,.27.27,0,0,0-.14.31l1,4.4a.51.51,0,0,1-.31.55,4.8,4.8,0,0,0-1.35.78.54.54,0,0,1-.68-.12l-3.15-2.87a.44.44,0,0,0-.45-.14h0a.27.27,0,0,0-.08.1l-1.4,3.09a.81.81,0,0,0,.18.73l2.94,3.57a1.22,1.22,0,0,1,.29.78c0,.42-.06.86-.06,1.31s0,.81.06,1.23c0,.22-.17.41-.44.43l-2.64.15a.38.38,0,0,0-.19,0h0A.34.34,0,0,0,428.27,90.09Zm11.57,9c-3.15-3.33-4.64-8.36-3.34-11.25a3.09,3.09,0,0,1,2.42-1.91h.36a4.84,4.84,0,0,1,2.18.46,7.09,7.09,0,0,1,.78.39,11.12,11.12,0,0,1,2.33,1.89,13.79,13.79,0,0,1,3.81,8.74,6.6,6.6,0,0,1-.05.9,5.23,5.23,0,0,1-.42,1.61,3.07,3.07,0,0,1-2.9,1.94h-.29l-.31,0-.28,0-.12,0-.17,0A8.81,8.81,0,0,1,439.84,99.07Z" style="fill: rgb(255, 255, 255); transform-origin: 442.196px 93.8359px;" id="elfo5kiq7w8gf" class="animable"></path></g></g><defs>     <filter id="active" height="200%">         <feMorphology in="SourceAlpha" result="DILATED" operator="dilate" radius="2"></feMorphology>                <feFlood flood-color="#32DFEC" flood-opacity="1" result="PINK"></feFlood>        <feComposite in="PINK" in2="DILATED" operator="in" result="OUTLINE"></feComposite>        <feMerge>            <feMergeNode in="OUTLINE"></feMergeNode>            <feMergeNode in="SourceGraphic"></feMergeNode>        </feMerge>    </filter>    <filter id="hover" height="200%">        <feMorphology in="SourceAlpha" result="DILATED" operator="dilate" radius="2"></feMorphology>                <feFlood flood-color="#ff0000" flood-opacity="0.5" result="PINK"></feFlood>        <feComposite in="PINK" in2="DILATED" operator="in" result="OUTLINE"></feComposite>        <feMerge>            <feMergeNode in="OUTLINE"></feMergeNode>            <feMergeNode in="SourceGraphic"></feMergeNode>        </feMerge>            <feColorMatrix type="matrix" values="0   0   0   0   0                0   1   0   0   0                0   0   0   0   0                0   0   0   1   0 "></feColorMatrix>    </filter></defs></svg>